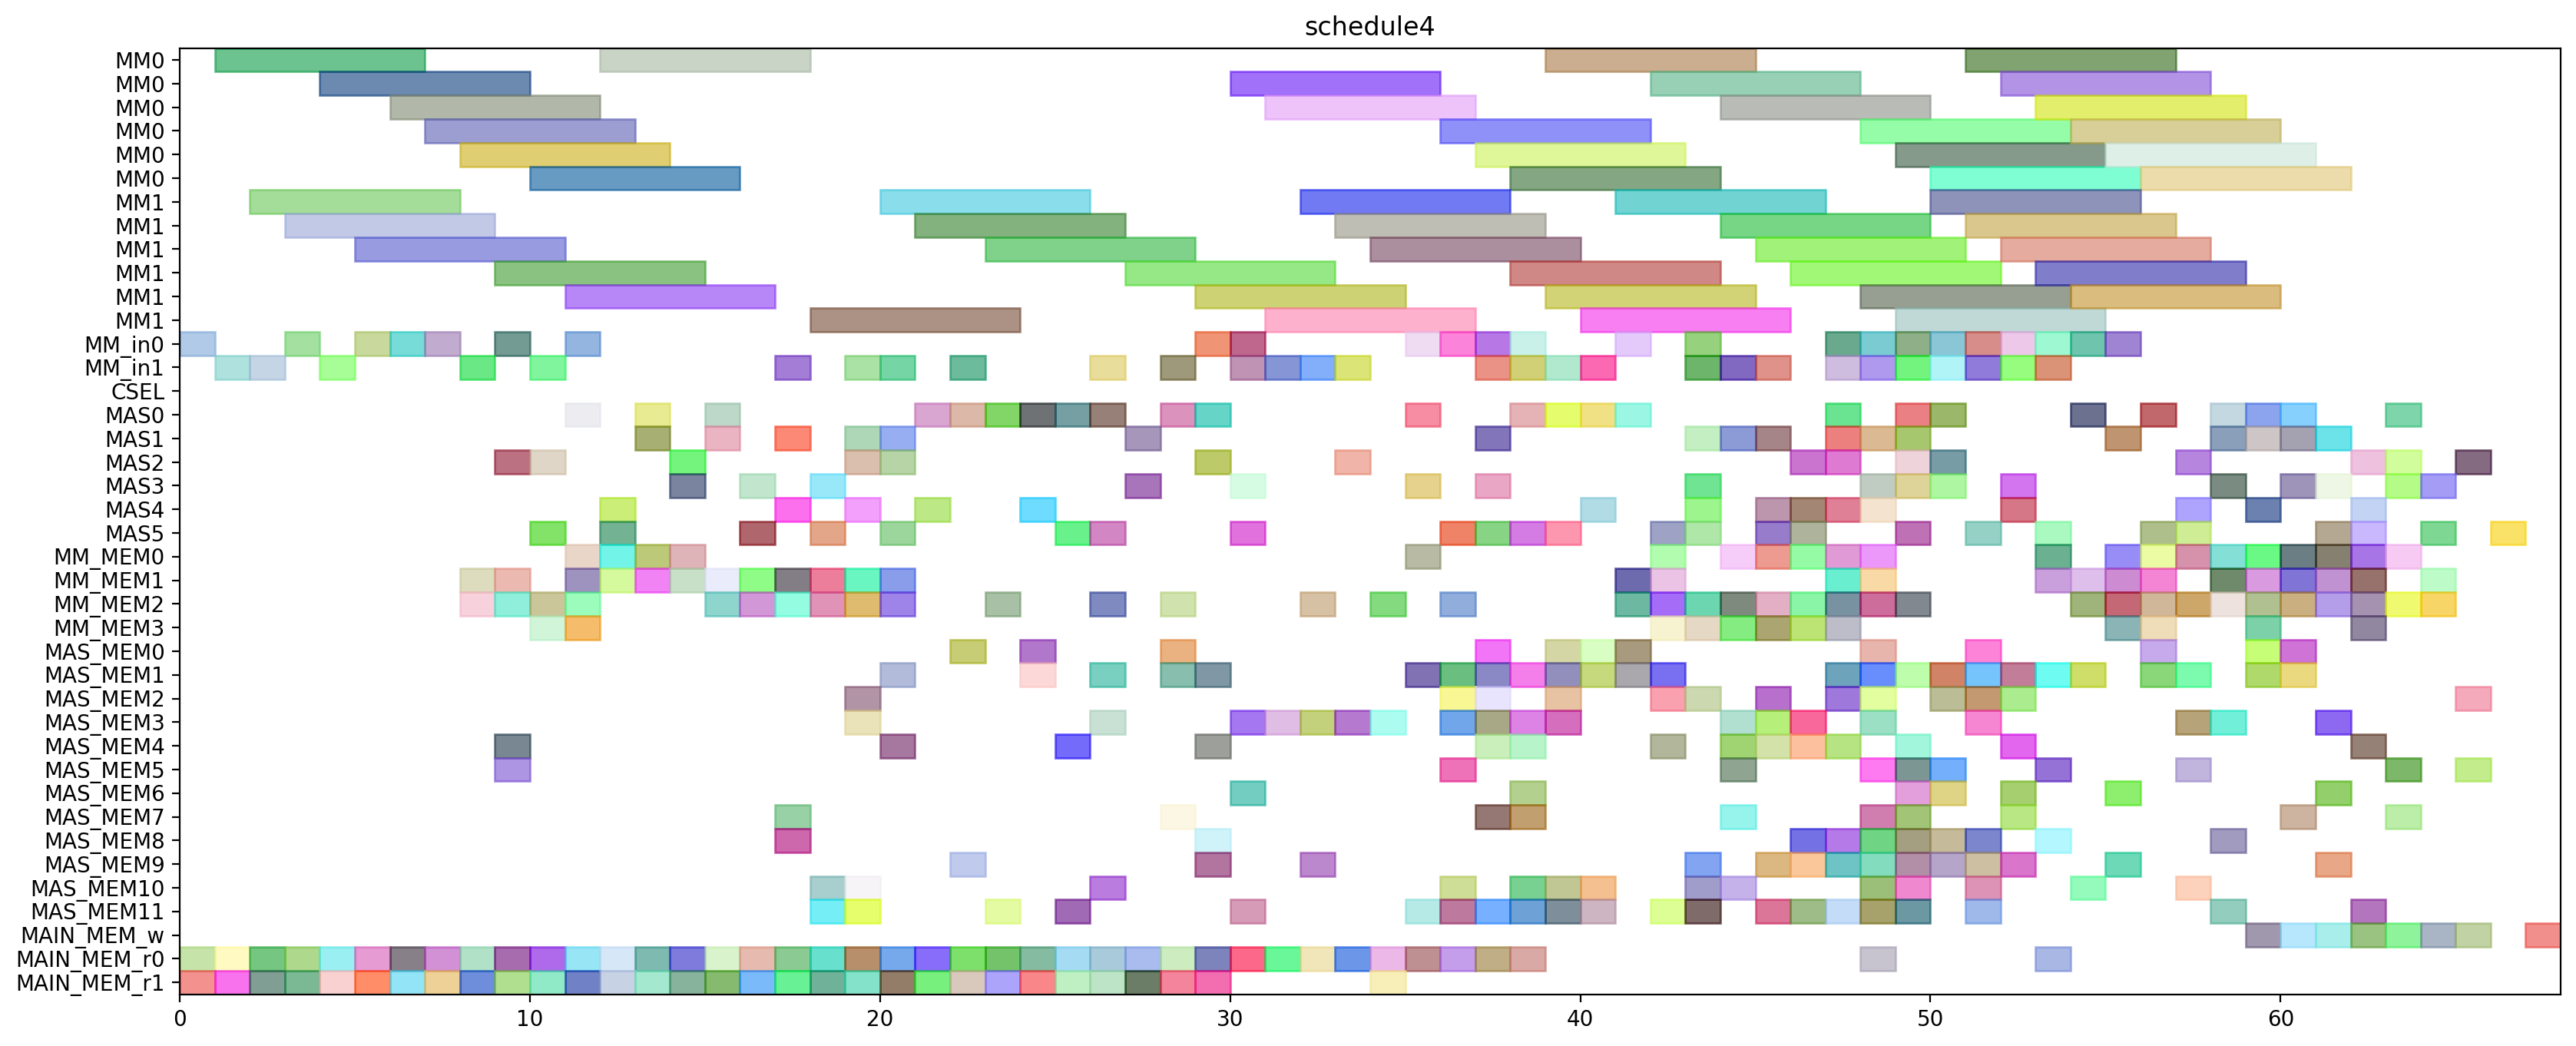

Python code for this plot:
from pyschedule import Scenario, solvers, plotters, alt


def solve():
	horizon = 188
	S = Scenario("schedule4", horizon=horizon)

	# resource
	MM = S.Resources('MM', num=2, size=6)
	MM_in = S.Resources('MM_in', num=2)
	CSEL = S.Resource('CSEL')
	MAS = S.Resources('MAS', num=6, size=1, periods=range(1, horizon))
	MM_MEM = S.Resources('MM_MEM', num=4)
	MAS_MEM = S.Resources('MAS_MEM', num=12)
	MAIN_MEM_w = S.Resource('MAIN_MEM_w', size=1)
	MAIN_MEM_r = S.Resources('MAIN_MEM_r', num=2)

	# result of previous scheduling
	T7_t1_in = S.Task('T7_t1_in', length=1, delay_cost=1)
	S += T7_t1_in >= 0
	T7_t1_in += MM_in[0]

	T7_t1_mem0 = S.Task('T7_t1_mem0', length=1, delay_cost=1)
	S += T7_t1_mem0 >= 0
	T7_t1_mem0 += MAIN_MEM_r[0]

	T7_t1_mem1 = S.Task('T7_t1_mem1', length=1, delay_cost=1)
	S += T7_t1_mem1 >= 0
	T7_t1_mem1 += MAIN_MEM_r[1]

	T2_t0_in = S.Task('T2_t0_in', length=1, delay_cost=1)
	S += T2_t0_in >= 1
	T2_t0_in += MM_in[1]

	T2_t0_mem0 = S.Task('T2_t0_mem0', length=1, delay_cost=1)
	S += T2_t0_mem0 >= 1
	T2_t0_mem0 += MAIN_MEM_r[0]

	T2_t0_mem1 = S.Task('T2_t0_mem1', length=1, delay_cost=1)
	S += T2_t0_mem1 >= 1
	T2_t0_mem1 += MAIN_MEM_r[1]

	T7_t1 = S.Task('T7_t1', length=6, delay_cost=1)
	S += T7_t1 >= 1
	T7_t1 += MM[0]

	T2_t0 = S.Task('T2_t0', length=6, delay_cost=1)
	S += T2_t0 >= 2
	T2_t0 += MM[1]

	T7_t0_in = S.Task('T7_t0_in', length=1, delay_cost=1)
	S += T7_t0_in >= 2
	T7_t0_in += MM_in[1]

	T7_t0_mem0 = S.Task('T7_t0_mem0', length=1, delay_cost=1)
	S += T7_t0_mem0 >= 2
	T7_t0_mem0 += MAIN_MEM_r[0]

	T7_t0_mem1 = S.Task('T7_t0_mem1', length=1, delay_cost=1)
	S += T7_t0_mem1 >= 2
	T7_t0_mem1 += MAIN_MEM_r[1]

	T6_t1_in = S.Task('T6_t1_in', length=1, delay_cost=1)
	S += T6_t1_in >= 3
	T6_t1_in += MM_in[0]

	T6_t1_mem0 = S.Task('T6_t1_mem0', length=1, delay_cost=1)
	S += T6_t1_mem0 >= 3
	T6_t1_mem0 += MAIN_MEM_r[0]

	T6_t1_mem1 = S.Task('T6_t1_mem1', length=1, delay_cost=1)
	S += T6_t1_mem1 >= 3
	T6_t1_mem1 += MAIN_MEM_r[1]

	T7_t0 = S.Task('T7_t0', length=6, delay_cost=1)
	S += T7_t0 >= 3
	T7_t0 += MM[1]

	T5_t3_in = S.Task('T5_t3_in', length=1, delay_cost=1)
	S += T5_t3_in >= 4
	T5_t3_in += MM_in[1]

	T5_t3_mem0 = S.Task('T5_t3_mem0', length=1, delay_cost=1)
	S += T5_t3_mem0 >= 4
	T5_t3_mem0 += MAIN_MEM_r[0]

	T5_t3_mem1 = S.Task('T5_t3_mem1', length=1, delay_cost=1)
	S += T5_t3_mem1 >= 4
	T5_t3_mem1 += MAIN_MEM_r[1]

	T6_t1 = S.Task('T6_t1', length=6, delay_cost=1)
	S += T6_t1 >= 4
	T6_t1 += MM[0]

	T1_t3_in = S.Task('T1_t3_in', length=1, delay_cost=1)
	S += T1_t3_in >= 5
	T1_t3_in += MM_in[0]

	T1_t3_mem0 = S.Task('T1_t3_mem0', length=1, delay_cost=1)
	S += T1_t3_mem0 >= 5
	T1_t3_mem0 += MAIN_MEM_r[0]

	T1_t3_mem1 = S.Task('T1_t3_mem1', length=1, delay_cost=1)
	S += T1_t3_mem1 >= 5
	T1_t3_mem1 += MAIN_MEM_r[1]

	T5_t3 = S.Task('T5_t3', length=6, delay_cost=1)
	S += T5_t3 >= 5
	T5_t3 += MM[1]

	T1_t3 = S.Task('T1_t3', length=6, delay_cost=1)
	S += T1_t3 >= 6
	T1_t3 += MM[0]

	T4_t1_in = S.Task('T4_t1_in', length=1, delay_cost=1)
	S += T4_t1_in >= 6
	T4_t1_in += MM_in[0]

	T4_t1_mem0 = S.Task('T4_t1_mem0', length=1, delay_cost=1)
	S += T4_t1_mem0 >= 6
	T4_t1_mem0 += MAIN_MEM_r[0]

	T4_t1_mem1 = S.Task('T4_t1_mem1', length=1, delay_cost=1)
	S += T4_t1_mem1 >= 6
	T4_t1_mem1 += MAIN_MEM_r[1]

	T4_t1 = S.Task('T4_t1', length=6, delay_cost=1)
	S += T4_t1 >= 7
	T4_t1 += MM[0]

	T6_t0_in = S.Task('T6_t0_in', length=1, delay_cost=1)
	S += T6_t0_in >= 7
	T6_t0_in += MM_in[0]

	T6_t0_mem0 = S.Task('T6_t0_mem0', length=1, delay_cost=1)
	S += T6_t0_mem0 >= 7
	T6_t0_mem0 += MAIN_MEM_r[0]

	T6_t0_mem1 = S.Task('T6_t0_mem1', length=1, delay_cost=1)
	S += T6_t0_mem1 >= 7
	T6_t0_mem1 += MAIN_MEM_r[1]

	T4_t0_in = S.Task('T4_t0_in', length=1, delay_cost=1)
	S += T4_t0_in >= 8
	T4_t0_in += MM_in[1]

	T4_t0_mem0 = S.Task('T4_t0_mem0', length=1, delay_cost=1)
	S += T4_t0_mem0 >= 8
	T4_t0_mem0 += MAIN_MEM_r[0]

	T4_t0_mem1 = S.Task('T4_t0_mem1', length=1, delay_cost=1)
	S += T4_t0_mem1 >= 8
	T4_t0_mem1 += MAIN_MEM_r[1]

	T6_t0 = S.Task('T6_t0', length=6, delay_cost=1)
	S += T6_t0 >= 8
	T6_t0 += MM[0]

	T70_mem0 = S.Task('T70_mem0', length=1, delay_cost=1)
	S += T70_mem0 >= 8
	T70_mem0 += MM_MEM[2]

	T70_mem1 = S.Task('T70_mem1', length=1, delay_cost=1)
	S += T70_mem1 >= 8
	T70_mem1 += MM_MEM[1]

	T150_mem0 = S.Task('T150_mem0', length=1, delay_cost=1)
	S += T150_mem0 >= 9
	T150_mem0 += MAS_MEM[4]

	T150_mem1 = S.Task('T150_mem1', length=1, delay_cost=1)
	S += T150_mem1 >= 9
	T150_mem1 += MAS_MEM[5]

	T3_t1_in = S.Task('T3_t1_in', length=1, delay_cost=1)
	S += T3_t1_in >= 9
	T3_t1_in += MM_in[0]

	T3_t1_mem0 = S.Task('T3_t1_mem0', length=1, delay_cost=1)
	S += T3_t1_mem0 >= 9
	T3_t1_mem0 += MAIN_MEM_r[0]

	T3_t1_mem1 = S.Task('T3_t1_mem1', length=1, delay_cost=1)
	S += T3_t1_mem1 >= 9
	T3_t1_mem1 += MAIN_MEM_r[1]

	T4_t0 = S.Task('T4_t0', length=6, delay_cost=1)
	S += T4_t0 >= 9
	T4_t0 += MM[1]

	T70 = S.Task('T70', length=1, delay_cost=1)
	S += T70 >= 9
	T70 += MAS[2]

	T7_t5_mem0 = S.Task('T7_t5_mem0', length=1, delay_cost=1)
	S += T7_t5_mem0 >= 9
	T7_t5_mem0 += MM_MEM[2]

	T7_t5_mem1 = S.Task('T7_t5_mem1', length=1, delay_cost=1)
	S += T7_t5_mem1 >= 9
	T7_t5_mem1 += MM_MEM[1]

	T150 = S.Task('T150', length=1, delay_cost=1)
	S += T150 >= 10
	T150 += MAS[2]

	T3_t0_in = S.Task('T3_t0_in', length=1, delay_cost=1)
	S += T3_t0_in >= 10
	T3_t0_in += MM_in[1]

	T3_t0_mem0 = S.Task('T3_t0_mem0', length=1, delay_cost=1)
	S += T3_t0_mem0 >= 10
	T3_t0_mem0 += MAIN_MEM_r[0]

	T3_t0_mem1 = S.Task('T3_t0_mem1', length=1, delay_cost=1)
	S += T3_t0_mem1 >= 10
	T3_t0_mem1 += MAIN_MEM_r[1]

	T3_t1 = S.Task('T3_t1', length=6, delay_cost=1)
	S += T3_t1 >= 10
	T3_t1 += MM[0]

	T5_t5_mem0 = S.Task('T5_t5_mem0', length=1, delay_cost=1)
	S += T5_t5_mem0 >= 10
	T5_t5_mem0 += MM_MEM[2]

	T5_t5_mem1 = S.Task('T5_t5_mem1', length=1, delay_cost=1)
	S += T5_t5_mem1 >= 10
	T5_t5_mem1 += MM_MEM[3]

	T7_t5 = S.Task('T7_t5', length=1, delay_cost=1)
	S += T7_t5 >= 10
	T7_t5 += MAS[5]

	T1_t5_mem0 = S.Task('T1_t5_mem0', length=1, delay_cost=1)
	S += T1_t5_mem0 >= 11
	T1_t5_mem0 += MM_MEM[0]

	T1_t5_mem1 = S.Task('T1_t5_mem1', length=1, delay_cost=1)
	S += T1_t5_mem1 >= 11
	T1_t5_mem1 += MM_MEM[1]

	T2_t1_in = S.Task('T2_t1_in', length=1, delay_cost=1)
	S += T2_t1_in >= 11
	T2_t1_in += MM_in[0]

	T2_t1_mem0 = S.Task('T2_t1_mem0', length=1, delay_cost=1)
	S += T2_t1_mem0 >= 11
	T2_t1_mem0 += MAIN_MEM_r[0]

	T2_t1_mem1 = S.Task('T2_t1_mem1', length=1, delay_cost=1)
	S += T2_t1_mem1 >= 11
	T2_t1_mem1 += MAIN_MEM_r[1]

	T3_t0 = S.Task('T3_t0', length=6, delay_cost=1)
	S += T3_t0 >= 11
	T3_t0 += MM[1]

	T51_mem0 = S.Task('T51_mem0', length=1, delay_cost=1)
	S += T51_mem0 >= 11
	T51_mem0 += MM_MEM[2]

	T51_mem1 = S.Task('T51_mem1', length=1, delay_cost=1)
	S += T51_mem1 >= 11
	T51_mem1 += MM_MEM[3]

	T5_t5 = S.Task('T5_t5', length=1, delay_cost=1)
	S += T5_t5 >= 11
	T5_t5 += MAS[0]

	T11_mem0 = S.Task('T11_mem0', length=1, delay_cost=1)
	S += T11_mem0 >= 12
	T11_mem0 += MM_MEM[0]

	T11_mem1 = S.Task('T11_mem1', length=1, delay_cost=1)
	S += T11_mem1 >= 12
	T11_mem1 += MM_MEM[1]

	T11_t2_mem0 = S.Task('T11_t2_mem0', length=1, delay_cost=1)
	S += T11_t2_mem0 >= 12
	T11_t2_mem0 += MAIN_MEM_r[0]

	T11_t2_mem1 = S.Task('T11_t2_mem1', length=1, delay_cost=1)
	S += T11_t2_mem1 >= 12
	T11_t2_mem1 += MAIN_MEM_r[1]

	T1_t5 = S.Task('T1_t5', length=1, delay_cost=1)
	S += T1_t5 >= 12
	T1_t5 += MAS[5]

	T2_t1 = S.Task('T2_t1', length=6, delay_cost=1)
	S += T2_t1 >= 12
	T2_t1 += MM[0]

	T51 = S.Task('T51', length=1, delay_cost=1)
	S += T51 >= 12
	T51 += MAS[4]

	T11 = S.Task('T11', length=1, delay_cost=1)
	S += T11 >= 13
	T11 += MAS[1]

	T11_t2 = S.Task('T11_t2', length=1, delay_cost=1)
	S += T11_t2 >= 13
	T11_t2 += MAS[0]

	T60_mem0 = S.Task('T60_mem0', length=1, delay_cost=1)
	S += T60_mem0 >= 13
	T60_mem0 += MM_MEM[0]

	T60_mem1 = S.Task('T60_mem1', length=1, delay_cost=1)
	S += T60_mem1 >= 13
	T60_mem1 += MM_MEM[1]

	T7_t3_mem0 = S.Task('T7_t3_mem0', length=1, delay_cost=1)
	S += T7_t3_mem0 >= 13
	T7_t3_mem0 += MAIN_MEM_r[0]

	T7_t3_mem1 = S.Task('T7_t3_mem1', length=1, delay_cost=1)
	S += T7_t3_mem1 >= 13
	T7_t3_mem1 += MAIN_MEM_r[1]

	T60 = S.Task('T60', length=1, delay_cost=1)
	S += T60 >= 14
	T60 += MAS[2]

	T6_t3_mem0 = S.Task('T6_t3_mem0', length=1, delay_cost=1)
	S += T6_t3_mem0 >= 14
	T6_t3_mem0 += MAIN_MEM_r[0]

	T6_t3_mem1 = S.Task('T6_t3_mem1', length=1, delay_cost=1)
	S += T6_t3_mem1 >= 14
	T6_t3_mem1 += MAIN_MEM_r[1]

	T6_t5_mem0 = S.Task('T6_t5_mem0', length=1, delay_cost=1)
	S += T6_t5_mem0 >= 14
	T6_t5_mem0 += MM_MEM[0]

	T6_t5_mem1 = S.Task('T6_t5_mem1', length=1, delay_cost=1)
	S += T6_t5_mem1 >= 14
	T6_t5_mem1 += MM_MEM[1]

	T7_t3 = S.Task('T7_t3', length=1, delay_cost=1)
	S += T7_t3 >= 14
	T7_t3 += MAS[3]

	T2_t2_mem0 = S.Task('T2_t2_mem0', length=1, delay_cost=1)
	S += T2_t2_mem0 >= 15
	T2_t2_mem0 += MAIN_MEM_r[0]

	T2_t2_mem1 = S.Task('T2_t2_mem1', length=1, delay_cost=1)
	S += T2_t2_mem1 >= 15
	T2_t2_mem1 += MAIN_MEM_r[1]

	T40_mem0 = S.Task('T40_mem0', length=1, delay_cost=1)
	S += T40_mem0 >= 15
	T40_mem0 += MM_MEM[2]

	T40_mem1 = S.Task('T40_mem1', length=1, delay_cost=1)
	S += T40_mem1 >= 15
	T40_mem1 += MM_MEM[1]

	T6_t3 = S.Task('T6_t3', length=1, delay_cost=1)
	S += T6_t3 >= 15
	T6_t3 += MAS[0]

	T6_t5 = S.Task('T6_t5', length=1, delay_cost=1)
	S += T6_t5 >= 15
	T6_t5 += MAS[1]

	T2_t2 = S.Task('T2_t2', length=1, delay_cost=1)
	S += T2_t2 >= 16
	T2_t2 += MAS[3]

	T3_t5_mem0 = S.Task('T3_t5_mem0', length=1, delay_cost=1)
	S += T3_t5_mem0 >= 16
	T3_t5_mem0 += MM_MEM[2]

	T3_t5_mem1 = S.Task('T3_t5_mem1', length=1, delay_cost=1)
	S += T3_t5_mem1 >= 16
	T3_t5_mem1 += MM_MEM[1]

	T40 = S.Task('T40', length=1, delay_cost=1)
	S += T40 >= 16
	T40 += MAS[5]

	T7_t2_mem0 = S.Task('T7_t2_mem0', length=1, delay_cost=1)
	S += T7_t2_mem0 >= 16
	T7_t2_mem0 += MAIN_MEM_r[0]

	T7_t2_mem1 = S.Task('T7_t2_mem1', length=1, delay_cost=1)
	S += T7_t2_mem1 >= 16
	T7_t2_mem1 += MAIN_MEM_r[1]

	T10_t2_mem0 = S.Task('T10_t2_mem0', length=1, delay_cost=1)
	S += T10_t2_mem0 >= 17
	T10_t2_mem0 += MAIN_MEM_r[0]

	T10_t2_mem1 = S.Task('T10_t2_mem1', length=1, delay_cost=1)
	S += T10_t2_mem1 >= 17
	T10_t2_mem1 += MAIN_MEM_r[1]

	T20_mem0 = S.Task('T20_mem0', length=1, delay_cost=1)
	S += T20_mem0 >= 17
	T20_mem0 += MM_MEM[2]

	T20_mem1 = S.Task('T20_mem1', length=1, delay_cost=1)
	S += T20_mem1 >= 17
	T20_mem1 += MM_MEM[1]

	T3_t5 = S.Task('T3_t5', length=1, delay_cost=1)
	S += T3_t5 >= 17
	T3_t5 += MAS[1]

	T7_t2 = S.Task('T7_t2', length=1, delay_cost=1)
	S += T7_t2 >= 17
	T7_t2 += MAS[4]

	T7_t4_in = S.Task('T7_t4_in', length=1, delay_cost=1)
	S += T7_t4_in >= 17
	T7_t4_in += MM_in[1]

	T7_t4_mem0 = S.Task('T7_t4_mem0', length=1, delay_cost=1)
	S += T7_t4_mem0 >= 17
	T7_t4_mem0 += MAS_MEM[8]

	T7_t4_mem1 = S.Task('T7_t4_mem1', length=1, delay_cost=1)
	S += T7_t4_mem1 >= 17
	T7_t4_mem1 += MAS_MEM[7]

	T10_t2 = S.Task('T10_t2', length=1, delay_cost=1)
	S += T10_t2 >= 18
	T10_t2 += MAS[3]

	T130_mem0 = S.Task('T130_mem0', length=1, delay_cost=1)
	S += T130_mem0 >= 18
	T130_mem0 += MAS_MEM[10]

	T130_mem1 = S.Task('T130_mem1', length=1, delay_cost=1)
	S += T130_mem1 >= 18
	T130_mem1 += MAS_MEM[11]

	T20 = S.Task('T20', length=1, delay_cost=1)
	S += T20 >= 18
	T20 += MAS[5]

	T2_t5_mem0 = S.Task('T2_t5_mem0', length=1, delay_cost=1)
	S += T2_t5_mem0 >= 18
	T2_t5_mem0 += MM_MEM[2]

	T2_t5_mem1 = S.Task('T2_t5_mem1', length=1, delay_cost=1)
	S += T2_t5_mem1 >= 18
	T2_t5_mem1 += MM_MEM[1]

	T5_t1_mem0 = S.Task('T5_t1_mem0', length=1, delay_cost=1)
	S += T5_t1_mem0 >= 18
	T5_t1_mem0 += MAIN_MEM_r[0]

	T5_t1_mem1 = S.Task('T5_t1_mem1', length=1, delay_cost=1)
	S += T5_t1_mem1 >= 18
	T5_t1_mem1 += MAIN_MEM_r[1]

	T7_t4 = S.Task('T7_t4', length=6, delay_cost=1)
	S += T7_t4 >= 18
	T7_t4 += MM[1]

	T120_mem0 = S.Task('T120_mem0', length=1, delay_cost=1)
	S += T120_mem0 >= 19
	T120_mem0 += MAS_MEM[10]

	T120_mem1 = S.Task('T120_mem1', length=1, delay_cost=1)
	S += T120_mem1 >= 19
	T120_mem1 += MAS_MEM[11]

	T130 = S.Task('T130', length=1, delay_cost=1)
	S += T130 >= 19
	T130 += MAS[1]

	T14_t0_in = S.Task('T14_t0_in', length=1, delay_cost=1)
	S += T14_t0_in >= 19
	T14_t0_in += MM_in[1]

	T14_t0_mem0 = S.Task('T14_t0_mem0', length=1, delay_cost=1)
	S += T14_t0_mem0 >= 19
	T14_t0_mem0 += MAS_MEM[2]

	T14_t0_mem1 = S.Task('T14_t0_mem1', length=1, delay_cost=1)
	S += T14_t0_mem1 >= 19
	T14_t0_mem1 += MAS_MEM[3]

	T2_t5 = S.Task('T2_t5', length=1, delay_cost=1)
	S += T2_t5 >= 19
	T2_t5 += MAS[2]

	T30_mem0 = S.Task('T30_mem0', length=1, delay_cost=1)
	S += T30_mem0 >= 19
	T30_mem0 += MM_MEM[2]

	T30_mem1 = S.Task('T30_mem1', length=1, delay_cost=1)
	S += T30_mem1 >= 19
	T30_mem1 += MM_MEM[1]

	T5_t1 = S.Task('T5_t1', length=1, delay_cost=1)
	S += T5_t1 >= 19
	T5_t1 += MAS[4]

	T6_t2_mem0 = S.Task('T6_t2_mem0', length=1, delay_cost=1)
	S += T6_t2_mem0 >= 19
	T6_t2_mem0 += MAIN_MEM_r[0]

	T6_t2_mem1 = S.Task('T6_t2_mem1', length=1, delay_cost=1)
	S += T6_t2_mem1 >= 19
	T6_t2_mem1 += MAIN_MEM_r[1]

	T120 = S.Task('T120', length=1, delay_cost=1)
	S += T120 >= 20
	T120 += MAS[5]

	T14_t0 = S.Task('T14_t0', length=6, delay_cost=1)
	S += T14_t0 >= 20
	T14_t0 += MM[1]

	T30 = S.Task('T30', length=1, delay_cost=1)
	S += T30 >= 20
	T30 += MAS[1]

	T4_t5_mem0 = S.Task('T4_t5_mem0', length=1, delay_cost=1)
	S += T4_t5_mem0 >= 20
	T4_t5_mem0 += MM_MEM[2]

	T4_t5_mem1 = S.Task('T4_t5_mem1', length=1, delay_cost=1)
	S += T4_t5_mem1 >= 20
	T4_t5_mem1 += MM_MEM[1]

	T6_t2 = S.Task('T6_t2', length=1, delay_cost=1)
	S += T6_t2 >= 20
	T6_t2 += MAS[2]

	T6_t4_in = S.Task('T6_t4_in', length=1, delay_cost=1)
	S += T6_t4_in >= 20
	T6_t4_in += MM_in[1]

	T6_t4_mem0 = S.Task('T6_t4_mem0', length=1, delay_cost=1)
	S += T6_t4_mem0 >= 20
	T6_t4_mem0 += MAS_MEM[4]

	T6_t4_mem1 = S.Task('T6_t4_mem1', length=1, delay_cost=1)
	S += T6_t4_mem1 >= 20
	T6_t4_mem1 += MAS_MEM[1]

	T9_t2_mem0 = S.Task('T9_t2_mem0', length=1, delay_cost=1)
	S += T9_t2_mem0 >= 20
	T9_t2_mem0 += MAIN_MEM_r[0]

	T9_t2_mem1 = S.Task('T9_t2_mem1', length=1, delay_cost=1)
	S += T9_t2_mem1 >= 20
	T9_t2_mem1 += MAIN_MEM_r[1]

	T4_t5 = S.Task('T4_t5', length=1, delay_cost=1)
	S += T4_t5 >= 21
	T4_t5 += MAS[4]

	T5_t0_mem0 = S.Task('T5_t0_mem0', length=1, delay_cost=1)
	S += T5_t0_mem0 >= 21
	T5_t0_mem0 += MAIN_MEM_r[0]

	T5_t0_mem1 = S.Task('T5_t0_mem1', length=1, delay_cost=1)
	S += T5_t0_mem1 >= 21
	T5_t0_mem1 += MAIN_MEM_r[1]

	T6_t4 = S.Task('T6_t4', length=6, delay_cost=1)
	S += T6_t4 >= 21
	T6_t4 += MM[1]

	T9_t2 = S.Task('T9_t2', length=1, delay_cost=1)
	S += T9_t2 >= 21
	T9_t2 += MAS[0]

	T5_t0 = S.Task('T5_t0', length=1, delay_cost=1)
	S += T5_t0 >= 22
	T5_t0 += MAS[0]

	T5_t2_in = S.Task('T5_t2_in', length=1, delay_cost=1)
	S += T5_t2_in >= 22
	T5_t2_in += MM_in[1]

	T5_t2_mem0 = S.Task('T5_t2_mem0', length=1, delay_cost=1)
	S += T5_t2_mem0 >= 22
	T5_t2_mem0 += MAS_MEM[0]

	T5_t2_mem1 = S.Task('T5_t2_mem1', length=1, delay_cost=1)
	S += T5_t2_mem1 >= 22
	T5_t2_mem1 += MAS_MEM[9]

	T8_t2_mem0 = S.Task('T8_t2_mem0', length=1, delay_cost=1)
	S += T8_t2_mem0 >= 22
	T8_t2_mem0 += MAIN_MEM_r[0]

	T8_t2_mem1 = S.Task('T8_t2_mem1', length=1, delay_cost=1)
	S += T8_t2_mem1 >= 22
	T8_t2_mem1 += MAIN_MEM_r[1]

	T1_t0_mem0 = S.Task('T1_t0_mem0', length=1, delay_cost=1)
	S += T1_t0_mem0 >= 23
	T1_t0_mem0 += MAIN_MEM_r[0]

	T1_t0_mem1 = S.Task('T1_t0_mem1', length=1, delay_cost=1)
	S += T1_t0_mem1 >= 23
	T1_t0_mem1 += MAIN_MEM_r[1]

	T5_t2 = S.Task('T5_t2', length=6, delay_cost=1)
	S += T5_t2 >= 23
	T5_t2 += MM[1]

	T71_mem0 = S.Task('T71_mem0', length=1, delay_cost=1)
	S += T71_mem0 >= 23
	T71_mem0 += MM_MEM[2]

	T71_mem1 = S.Task('T71_mem1', length=1, delay_cost=1)
	S += T71_mem1 >= 23
	T71_mem1 += MAS_MEM[11]

	T8_t2 = S.Task('T8_t2', length=1, delay_cost=1)
	S += T8_t2 >= 23
	T8_t2 += MAS[0]

	T151_mem0 = S.Task('T151_mem0', length=1, delay_cost=1)
	S += T151_mem0 >= 24
	T151_mem0 += MAS_MEM[0]

	T151_mem1 = S.Task('T151_mem1', length=1, delay_cost=1)
	S += T151_mem1 >= 24
	T151_mem1 += MAS_MEM[1]

	T1_t0 = S.Task('T1_t0', length=1, delay_cost=1)
	S += T1_t0 >= 24
	T1_t0 += MAS[4]

	T4_t3_mem0 = S.Task('T4_t3_mem0', length=1, delay_cost=1)
	S += T4_t3_mem0 >= 24
	T4_t3_mem0 += MAIN_MEM_r[0]

	T4_t3_mem1 = S.Task('T4_t3_mem1', length=1, delay_cost=1)
	S += T4_t3_mem1 >= 24
	T4_t3_mem1 += MAIN_MEM_r[1]

	T71 = S.Task('T71', length=1, delay_cost=1)
	S += T71 >= 24
	T71 += MAS[0]

	T151 = S.Task('T151', length=1, delay_cost=1)
	S += T151 >= 25
	T151 += MAS[5]

	T17_t3_mem0 = S.Task('T17_t3_mem0', length=1, delay_cost=1)
	S += T17_t3_mem0 >= 25
	T17_t3_mem0 += MAS_MEM[4]

	T17_t3_mem1 = S.Task('T17_t3_mem1', length=1, delay_cost=1)
	S += T17_t3_mem1 >= 25
	T17_t3_mem1 += MAS_MEM[11]

	T4_t2_mem0 = S.Task('T4_t2_mem0', length=1, delay_cost=1)
	S += T4_t2_mem0 >= 25
	T4_t2_mem0 += MAIN_MEM_r[0]

	T4_t2_mem1 = S.Task('T4_t2_mem1', length=1, delay_cost=1)
	S += T4_t2_mem1 >= 25
	T4_t2_mem1 += MAIN_MEM_r[1]

	T4_t3 = S.Task('T4_t3', length=1, delay_cost=1)
	S += T4_t3 >= 25
	T4_t3 += MAS[0]

	T17_t3 = S.Task('T17_t3', length=1, delay_cost=1)
	S += T17_t3 >= 26
	T17_t3 += MAS[0]

	T3_t3_mem0 = S.Task('T3_t3_mem0', length=1, delay_cost=1)
	S += T3_t3_mem0 >= 26
	T3_t3_mem0 += MAIN_MEM_r[0]

	T3_t3_mem1 = S.Task('T3_t3_mem1', length=1, delay_cost=1)
	S += T3_t3_mem1 >= 26
	T3_t3_mem1 += MAIN_MEM_r[1]

	T4_t2 = S.Task('T4_t2', length=1, delay_cost=1)
	S += T4_t2 >= 26
	T4_t2 += MAS[5]

	T4_t4_in = S.Task('T4_t4_in', length=1, delay_cost=1)
	S += T4_t4_in >= 26
	T4_t4_in += MM_in[1]

	T4_t4_mem0 = S.Task('T4_t4_mem0', length=1, delay_cost=1)
	S += T4_t4_mem0 >= 26
	T4_t4_mem0 += MAS_MEM[10]

	T4_t4_mem1 = S.Task('T4_t4_mem1', length=1, delay_cost=1)
	S += T4_t4_mem1 >= 26
	T4_t4_mem1 += MAS_MEM[1]

	T61_mem0 = S.Task('T61_mem0', length=1, delay_cost=1)
	S += T61_mem0 >= 26
	T61_mem0 += MM_MEM[2]

	T61_mem1 = S.Task('T61_mem1', length=1, delay_cost=1)
	S += T61_mem1 >= 26
	T61_mem1 += MAS_MEM[3]

	T3_t2_mem0 = S.Task('T3_t2_mem0', length=1, delay_cost=1)
	S += T3_t2_mem0 >= 27
	T3_t2_mem0 += MAIN_MEM_r[0]

	T3_t2_mem1 = S.Task('T3_t2_mem1', length=1, delay_cost=1)
	S += T3_t2_mem1 >= 27
	T3_t2_mem1 += MAIN_MEM_r[1]

	T3_t3 = S.Task('T3_t3', length=1, delay_cost=1)
	S += T3_t3 >= 27
	T3_t3 += MAS[3]

	T4_t4 = S.Task('T4_t4', length=6, delay_cost=1)
	S += T4_t4 >= 27
	T4_t4 += MM[1]

	T61 = S.Task('T61', length=1, delay_cost=1)
	S += T61 >= 27
	T61 += MAS[1]

	T1_t1_mem0 = S.Task('T1_t1_mem0', length=1, delay_cost=1)
	S += T1_t1_mem0 >= 28
	T1_t1_mem0 += MAIN_MEM_r[0]

	T1_t1_mem1 = S.Task('T1_t1_mem1', length=1, delay_cost=1)
	S += T1_t1_mem1 >= 28
	T1_t1_mem1 += MAIN_MEM_r[1]

	T3_t2 = S.Task('T3_t2', length=1, delay_cost=1)
	S += T3_t2 >= 28
	T3_t2 += MAS[0]

	T3_t4_in = S.Task('T3_t4_in', length=1, delay_cost=1)
	S += T3_t4_in >= 28
	T3_t4_in += MM_in[1]

	T3_t4_mem0 = S.Task('T3_t4_mem0', length=1, delay_cost=1)
	S += T3_t4_mem0 >= 28
	T3_t4_mem0 += MAS_MEM[0]

	T3_t4_mem1 = S.Task('T3_t4_mem1', length=1, delay_cost=1)
	S += T3_t4_mem1 >= 28
	T3_t4_mem1 += MAS_MEM[7]

	T50_mem0 = S.Task('T50_mem0', length=1, delay_cost=1)
	S += T50_mem0 >= 28
	T50_mem0 += MM_MEM[2]

	T50_mem1 = S.Task('T50_mem1', length=1, delay_cost=1)
	S += T50_mem1 >= 28
	T50_mem1 += MAS_MEM[1]

	T1_t1 = S.Task('T1_t1', length=1, delay_cost=1)
	S += T1_t1 >= 29
	T1_t1 += MAS[0]

	T1_t2_in = S.Task('T1_t2_in', length=1, delay_cost=1)
	S += T1_t2_in >= 29
	T1_t2_in += MM_in[0]

	T1_t2_mem0 = S.Task('T1_t2_mem0', length=1, delay_cost=1)
	S += T1_t2_mem0 >= 29
	T1_t2_mem0 += MAS_MEM[8]

	T1_t2_mem1 = S.Task('T1_t2_mem1', length=1, delay_cost=1)
	S += T1_t2_mem1 >= 29
	T1_t2_mem1 += MAS_MEM[1]

	T20_t2_mem0 = S.Task('T20_t2_mem0', length=1, delay_cost=1)
	S += T20_t2_mem0 >= 29
	T20_t2_mem0 += MAS_MEM[4]

	T20_t2_mem1 = S.Task('T20_t2_mem1', length=1, delay_cost=1)
	S += T20_t2_mem1 >= 29
	T20_t2_mem1 += MAS_MEM[9]

	T2_t3_mem0 = S.Task('T2_t3_mem0', length=1, delay_cost=1)
	S += T2_t3_mem0 >= 29
	T2_t3_mem0 += MAIN_MEM_r[0]

	T2_t3_mem1 = S.Task('T2_t3_mem1', length=1, delay_cost=1)
	S += T2_t3_mem1 >= 29
	T2_t3_mem1 += MAIN_MEM_r[1]

	T3_t4 = S.Task('T3_t4', length=6, delay_cost=1)
	S += T3_t4 >= 29
	T3_t4 += MM[1]

	T50 = S.Task('T50', length=1, delay_cost=1)
	S += T50 >= 29
	T50 += MAS[2]

	T11_t0_in = S.Task('T11_t0_in', length=1, delay_cost=1)
	S += T11_t0_in >= 30
	T11_t0_in += MM_in[0]

	T11_t0_mem0 = S.Task('T11_t0_mem0', length=1, delay_cost=1)
	S += T11_t0_mem0 >= 30
	T11_t0_mem0 += MAIN_MEM_r[0]

	T11_t0_mem1 = S.Task('T11_t0_mem1', length=1, delay_cost=1)
	S += T11_t0_mem1 >= 30
	T11_t0_mem1 += MAS_MEM[3]

	T1_t2 = S.Task('T1_t2', length=6, delay_cost=1)
	S += T1_t2 >= 30
	T1_t2 += MM[0]

	T20_t2 = S.Task('T20_t2', length=1, delay_cost=1)
	S += T20_t2 >= 30
	T20_t2 += MAS[3]

	T2_t3 = S.Task('T2_t3', length=1, delay_cost=1)
	S += T2_t3 >= 30
	T2_t3 += MAS[5]

	T2_t4_in = S.Task('T2_t4_in', length=1, delay_cost=1)
	S += T2_t4_in >= 30
	T2_t4_in += MM_in[1]

	T2_t4_mem0 = S.Task('T2_t4_mem0', length=1, delay_cost=1)
	S += T2_t4_mem0 >= 30
	T2_t4_mem0 += MAS_MEM[6]

	T2_t4_mem1 = S.Task('T2_t4_mem1', length=1, delay_cost=1)
	S += T2_t4_mem1 >= 30
	T2_t4_mem1 += MAS_MEM[11]

	T10_t0_in = S.Task('T10_t0_in', length=1, delay_cost=1)
	S += T10_t0_in >= 31
	T10_t0_in += MM_in[1]

	T10_t0_mem0 = S.Task('T10_t0_mem0', length=1, delay_cost=1)
	S += T10_t0_mem0 >= 31
	T10_t0_mem0 += MAIN_MEM_r[0]

	T10_t0_mem1 = S.Task('T10_t0_mem1', length=1, delay_cost=1)
	S += T10_t0_mem1 >= 31
	T10_t0_mem1 += MAS_MEM[3]

	T11_t0 = S.Task('T11_t0', length=6, delay_cost=1)
	S += T11_t0 >= 31
	T11_t0 += MM[0]

	T2_t4 = S.Task('T2_t4', length=6, delay_cost=1)
	S += T2_t4 >= 31
	T2_t4 += MM[1]

	T10_t0 = S.Task('T10_t0', length=6, delay_cost=1)
	S += T10_t0 >= 32
	T10_t0 += MM[1]

	T41_mem0 = S.Task('T41_mem0', length=1, delay_cost=1)
	S += T41_mem0 >= 32
	T41_mem0 += MM_MEM[2]

	T41_mem1 = S.Task('T41_mem1', length=1, delay_cost=1)
	S += T41_mem1 >= 32
	T41_mem1 += MAS_MEM[9]

	T9_t1_in = S.Task('T9_t1_in', length=1, delay_cost=1)
	S += T9_t1_in >= 32
	T9_t1_in += MM_in[1]

	T9_t1_mem0 = S.Task('T9_t1_mem0', length=1, delay_cost=1)
	S += T9_t1_mem0 >= 32
	T9_t1_mem0 += MAIN_MEM_r[0]

	T9_t1_mem1 = S.Task('T9_t1_mem1', length=1, delay_cost=1)
	S += T9_t1_mem1 >= 32
	T9_t1_mem1 += MAS_MEM[3]

	T41 = S.Task('T41', length=1, delay_cost=1)
	S += T41 >= 33
	T41 += MAS[2]

	T8_t1_in = S.Task('T8_t1_in', length=1, delay_cost=1)
	S += T8_t1_in >= 33
	T8_t1_in += MM_in[1]

	T8_t1_mem0 = S.Task('T8_t1_mem0', length=1, delay_cost=1)
	S += T8_t1_mem0 >= 33
	T8_t1_mem0 += MAIN_MEM_r[0]

	T8_t1_mem1 = S.Task('T8_t1_mem1', length=1, delay_cost=1)
	S += T8_t1_mem1 >= 33
	T8_t1_mem1 += MAS_MEM[3]

	T9_t1 = S.Task('T9_t1', length=6, delay_cost=1)
	S += T9_t1 >= 33
	T9_t1 += MM[1]

	T31_mem0 = S.Task('T31_mem0', length=1, delay_cost=1)
	S += T31_mem0 >= 34
	T31_mem0 += MM_MEM[2]

	T31_mem1 = S.Task('T31_mem1', length=1, delay_cost=1)
	S += T31_mem1 >= 34
	T31_mem1 += MAS_MEM[3]

	T8_t1 = S.Task('T8_t1', length=6, delay_cost=1)
	S += T8_t1 >= 34
	T8_t1 += MM[1]

	Z3_t2_mem0 = S.Task('Z3_t2_mem0', length=1, delay_cost=1)
	S += Z3_t2_mem0 >= 34
	Z3_t2_mem0 += MAIN_MEM_r[0]

	Z3_t2_mem1 = S.Task('Z3_t2_mem1', length=1, delay_cost=1)
	S += Z3_t2_mem1 >= 34
	Z3_t2_mem1 += MAIN_MEM_r[1]

	T10_mem0 = S.Task('T10_mem0', length=1, delay_cost=1)
	S += T10_mem0 >= 35
	T10_mem0 += MM_MEM[0]

	T10_mem1 = S.Task('T10_mem1', length=1, delay_cost=1)
	S += T10_mem1 >= 35
	T10_mem1 += MAS_MEM[11]

	T10_t1_in = S.Task('T10_t1_in', length=1, delay_cost=1)
	S += T10_t1_in >= 35
	T10_t1_in += MM_in[0]

	T10_t1_mem0 = S.Task('T10_t1_mem0', length=1, delay_cost=1)
	S += T10_t1_mem0 >= 35
	T10_t1_mem0 += MAIN_MEM_r[0]

	T10_t1_mem1 = S.Task('T10_t1_mem1', length=1, delay_cost=1)
	S += T10_t1_mem1 >= 35
	T10_t1_mem1 += MAS_MEM[1]

	T31 = S.Task('T31', length=1, delay_cost=1)
	S += T31 >= 35
	T31 += MAS[0]

	Z3_t2 = S.Task('Z3_t2', length=1, delay_cost=1)
	S += Z3_t2 >= 35
	Z3_t2 += MAS[3]

	T10 = S.Task('T10', length=1, delay_cost=1)
	S += T10 >= 36
	T10 += MAS[5]

	T10_t1 = S.Task('T10_t1', length=6, delay_cost=1)
	S += T10_t1 >= 36
	T10_t1 += MM[0]

	T11_t3_mem0 = S.Task('T11_t3_mem0', length=1, delay_cost=1)
	S += T11_t3_mem0 >= 36
	T11_t3_mem0 += MAS_MEM[2]

	T11_t3_mem1 = S.Task('T11_t3_mem1', length=1, delay_cost=1)
	S += T11_t3_mem1 >= 36
	T11_t3_mem1 += MAS_MEM[1]

	T21_mem0 = S.Task('T21_mem0', length=1, delay_cost=1)
	S += T21_mem0 >= 36
	T21_mem0 += MM_MEM[2]

	T21_mem1 = S.Task('T21_mem1', length=1, delay_cost=1)
	S += T21_mem1 >= 36
	T21_mem1 += MAS_MEM[5]

	T8_t0_in = S.Task('T8_t0_in', length=1, delay_cost=1)
	S += T8_t0_in >= 36
	T8_t0_in += MM_in[0]

	T8_t0_mem0 = S.Task('T8_t0_mem0', length=1, delay_cost=1)
	S += T8_t0_mem0 >= 36
	T8_t0_mem0 += MAIN_MEM_r[0]

	T8_t0_mem1 = S.Task('T8_t0_mem1', length=1, delay_cost=1)
	S += T8_t0_mem1 >= 36
	T8_t0_mem1 += MAS_MEM[11]

	T9_t3_mem0 = S.Task('T9_t3_mem0', length=1, delay_cost=1)
	S += T9_t3_mem0 >= 36
	T9_t3_mem0 += MAS_MEM[10]

	T9_t3_mem1 = S.Task('T9_t3_mem1', length=1, delay_cost=1)
	S += T9_t3_mem1 >= 36
	T9_t3_mem1 += MAS_MEM[3]

	T10_t3_mem0 = S.Task('T10_t3_mem0', length=1, delay_cost=1)
	S += T10_t3_mem0 >= 37
	T10_t3_mem0 += MAS_MEM[2]

	T10_t3_mem1 = S.Task('T10_t3_mem1', length=1, delay_cost=1)
	S += T10_t3_mem1 >= 37
	T10_t3_mem1 += MAS_MEM[1]

	T11_t3 = S.Task('T11_t3', length=1, delay_cost=1)
	S += T11_t3 >= 37
	T11_t3 += MAS[1]

	T11_t4_in = S.Task('T11_t4_in', length=1, delay_cost=1)
	S += T11_t4_in >= 37
	T11_t4_in += MM_in[0]

	T11_t4_mem0 = S.Task('T11_t4_mem0', length=1, delay_cost=1)
	S += T11_t4_mem0 >= 37
	T11_t4_mem0 += MAS_MEM[0]

	T11_t4_mem1 = S.Task('T11_t4_mem1', length=1, delay_cost=1)
	S += T11_t4_mem1 >= 37
	T11_t4_mem1 += MAS_MEM[3]

	T131_mem0 = S.Task('T131_mem0', length=1, delay_cost=1)
	S += T131_mem0 >= 37
	T131_mem0 += MAS_MEM[4]

	T131_mem1 = S.Task('T131_mem1', length=1, delay_cost=1)
	S += T131_mem1 >= 37
	T131_mem1 += MAS_MEM[7]

	T21 = S.Task('T21', length=1, delay_cost=1)
	S += T21 >= 37
	T21 += MAS[3]

	T8_t0 = S.Task('T8_t0', length=6, delay_cost=1)
	S += T8_t0 >= 37
	T8_t0 += MM[0]

	T9_t0_in = S.Task('T9_t0_in', length=1, delay_cost=1)
	S += T9_t0_in >= 37
	T9_t0_in += MM_in[1]

	T9_t0_mem0 = S.Task('T9_t0_mem0', length=1, delay_cost=1)
	S += T9_t0_mem0 >= 37
	T9_t0_mem0 += MAIN_MEM_r[0]

	T9_t0_mem1 = S.Task('T9_t0_mem1', length=1, delay_cost=1)
	S += T9_t0_mem1 >= 37
	T9_t0_mem1 += MAS_MEM[11]

	T9_t3 = S.Task('T9_t3', length=1, delay_cost=1)
	S += T9_t3 >= 37
	T9_t3 += MAS[5]

	T10_t3 = S.Task('T10_t3', length=1, delay_cost=1)
	S += T10_t3 >= 38
	T10_t3 += MAS[5]

	T10_t4_in = S.Task('T10_t4_in', length=1, delay_cost=1)
	S += T10_t4_in >= 38
	T10_t4_in += MM_in[0]

	T10_t4_mem0 = S.Task('T10_t4_mem0', length=1, delay_cost=1)
	S += T10_t4_mem0 >= 38
	T10_t4_mem0 += MAS_MEM[6]

	T10_t4_mem1 = S.Task('T10_t4_mem1', length=1, delay_cost=1)
	S += T10_t4_mem1 >= 38
	T10_t4_mem1 += MAS_MEM[11]

	T11_t1_in = S.Task('T11_t1_in', length=1, delay_cost=1)
	S += T11_t1_in >= 38
	T11_t1_in += MM_in[1]

	T11_t1_mem0 = S.Task('T11_t1_mem0', length=1, delay_cost=1)
	S += T11_t1_mem0 >= 38
	T11_t1_mem0 += MAIN_MEM_r[0]

	T11_t1_mem1 = S.Task('T11_t1_mem1', length=1, delay_cost=1)
	S += T11_t1_mem1 >= 38
	T11_t1_mem1 += MAS_MEM[1]

	T11_t4 = S.Task('T11_t4', length=6, delay_cost=1)
	S += T11_t4 >= 38
	T11_t4 += MM[0]

	T121_mem0 = S.Task('T121_mem0', length=1, delay_cost=1)
	S += T121_mem0 >= 38
	T121_mem0 += MAS_MEM[4]

	T121_mem1 = S.Task('T121_mem1', length=1, delay_cost=1)
	S += T121_mem1 >= 38
	T121_mem1 += MAS_MEM[7]

	T131 = S.Task('T131', length=1, delay_cost=1)
	S += T131 >= 38
	T131 += MAS[0]

	T8_t3_mem0 = S.Task('T8_t3_mem0', length=1, delay_cost=1)
	S += T8_t3_mem0 >= 38
	T8_t3_mem0 += MAS_MEM[10]

	T8_t3_mem1 = S.Task('T8_t3_mem1', length=1, delay_cost=1)
	S += T8_t3_mem1 >= 38
	T8_t3_mem1 += MAS_MEM[3]

	T9_t0 = S.Task('T9_t0', length=6, delay_cost=1)
	S += T9_t0 >= 38
	T9_t0 += MM[1]

	T10_t4 = S.Task('T10_t4', length=6, delay_cost=1)
	S += T10_t4 >= 39
	T10_t4 += MM[0]

	T11_t1 = S.Task('T11_t1', length=6, delay_cost=1)
	S += T11_t1 >= 39
	T11_t1 += MM[1]

	T121 = S.Task('T121', length=1, delay_cost=1)
	S += T121 >= 39
	T121 += MAS[5]

	T14_t3_mem0 = S.Task('T14_t3_mem0', length=1, delay_cost=1)
	S += T14_t3_mem0 >= 39
	T14_t3_mem0 += MAS_MEM[2]

	T14_t3_mem1 = S.Task('T14_t3_mem1', length=1, delay_cost=1)
	S += T14_t3_mem1 >= 39
	T14_t3_mem1 += MAS_MEM[1]

	T16_t2_mem0 = S.Task('T16_t2_mem0', length=1, delay_cost=1)
	S += T16_t2_mem0 >= 39
	T16_t2_mem0 += MAS_MEM[10]

	T16_t2_mem1 = S.Task('T16_t2_mem1', length=1, delay_cost=1)
	S += T16_t2_mem1 >= 39
	T16_t2_mem1 += MAS_MEM[3]

	T8_t3 = S.Task('T8_t3', length=1, delay_cost=1)
	S += T8_t3 >= 39
	T8_t3 += MAS[0]

	T9_t4_in = S.Task('T9_t4_in', length=1, delay_cost=1)
	S += T9_t4_in >= 39
	T9_t4_in += MM_in[1]

	T9_t4_mem0 = S.Task('T9_t4_mem0', length=1, delay_cost=1)
	S += T9_t4_mem0 >= 39
	T9_t4_mem0 += MAS_MEM[0]

	T9_t4_mem1 = S.Task('T9_t4_mem1', length=1, delay_cost=1)
	S += T9_t4_mem1 >= 39
	T9_t4_mem1 += MAS_MEM[11]

	T14_t3 = S.Task('T14_t3', length=1, delay_cost=1)
	S += T14_t3 >= 40
	T14_t3 += MAS[4]

	T16_t2 = S.Task('T16_t2', length=1, delay_cost=1)
	S += T16_t2 >= 40
	T16_t2 += MAS[0]

	T24_t3_mem0 = S.Task('T24_t3_mem0', length=1, delay_cost=1)
	S += T24_t3_mem0 >= 40
	T24_t3_mem0 += MAS_MEM[10]

	T24_t3_mem1 = S.Task('T24_t3_mem1', length=1, delay_cost=1)
	S += T24_t3_mem1 >= 40
	T24_t3_mem1 += MAS_MEM[11]

	T8_t4_in = S.Task('T8_t4_in', length=1, delay_cost=1)
	S += T8_t4_in >= 40
	T8_t4_in += MM_in[1]

	T8_t4_mem0 = S.Task('T8_t4_mem0', length=1, delay_cost=1)
	S += T8_t4_mem0 >= 40
	T8_t4_mem0 += MAS_MEM[0]

	T8_t4_mem1 = S.Task('T8_t4_mem1', length=1, delay_cost=1)
	S += T8_t4_mem1 >= 40
	T8_t4_mem1 += MAS_MEM[1]

	T9_t4 = S.Task('T9_t4', length=6, delay_cost=1)
	S += T9_t4 >= 40
	T9_t4 += MM[1]

	T100_mem0 = S.Task('T100_mem0', length=1, delay_cost=1)
	S += T100_mem0 >= 41
	T100_mem0 += MM_MEM[2]

	T100_mem1 = S.Task('T100_mem1', length=1, delay_cost=1)
	S += T100_mem1 >= 41
	T100_mem1 += MM_MEM[1]

	T14_t1_in = S.Task('T14_t1_in', length=1, delay_cost=1)
	S += T14_t1_in >= 41
	T14_t1_in += MM_in[0]

	T14_t1_mem0 = S.Task('T14_t1_mem0', length=1, delay_cost=1)
	S += T14_t1_mem0 >= 41
	T14_t1_mem0 += MAS_MEM[0]

	T14_t1_mem1 = S.Task('T14_t1_mem1', length=1, delay_cost=1)
	S += T14_t1_mem1 >= 41
	T14_t1_mem1 += MAS_MEM[1]

	T24_t3 = S.Task('T24_t3', length=1, delay_cost=1)
	S += T24_t3 >= 41
	T24_t3 += MAS[0]

	T8_t4 = S.Task('T8_t4', length=6, delay_cost=1)
	S += T8_t4 >= 41
	T8_t4 += MM[1]

	T100 = S.Task('T100', length=1, delay_cost=1)
	S += T100 >= 42
	T100 += MAS[5]

	T10_t5_mem0 = S.Task('T10_t5_mem0', length=1, delay_cost=1)
	S += T10_t5_mem0 >= 42
	T10_t5_mem0 += MM_MEM[2]

	T10_t5_mem1 = S.Task('T10_t5_mem1', length=1, delay_cost=1)
	S += T10_t5_mem1 >= 42
	T10_t5_mem1 += MM_MEM[1]

	T14_t1 = S.Task('T14_t1', length=6, delay_cost=1)
	S += T14_t1 >= 42
	T14_t1 += MM[0]

	T14_t2_mem0 = S.Task('T14_t2_mem0', length=1, delay_cost=1)
	S += T14_t2_mem0 >= 42
	T14_t2_mem0 += MAS_MEM[2]

	T14_t2_mem1 = S.Task('T14_t2_mem1', length=1, delay_cost=1)
	S += T14_t2_mem1 >= 42
	T14_t2_mem1 += MAS_MEM[1]

	T210_mem0 = S.Task('T210_mem0', length=1, delay_cost=1)
	S += T210_mem0 >= 42
	T210_mem0 += MAS_MEM[4]

	T210_mem1 = S.Task('T210_mem1', length=1, delay_cost=1)
	S += T210_mem1 >= 42
	T210_mem1 += MAS_MEM[11]

	T80_mem0 = S.Task('T80_mem0', length=1, delay_cost=1)
	S += T80_mem0 >= 42
	T80_mem0 += MM_MEM[0]

	T80_mem1 = S.Task('T80_mem1', length=1, delay_cost=1)
	S += T80_mem1 >= 42
	T80_mem1 += MM_MEM[3]

	T10_t5 = S.Task('T10_t5', length=1, delay_cost=1)
	S += T10_t5 >= 43
	T10_t5 += MAS[3]

	T14_t2 = S.Task('T14_t2', length=1, delay_cost=1)
	S += T14_t2 >= 43
	T14_t2 += MAS[1]

	T14_t4_in = S.Task('T14_t4_in', length=1, delay_cost=1)
	S += T14_t4_in >= 43
	T14_t4_in += MM_in[1]

	T14_t4_mem0 = S.Task('T14_t4_mem0', length=1, delay_cost=1)
	S += T14_t4_mem0 >= 43
	T14_t4_mem0 += MAS_MEM[2]

	T14_t4_mem1 = S.Task('T14_t4_mem1', length=1, delay_cost=1)
	S += T14_t4_mem1 >= 43
	T14_t4_mem1 += MAS_MEM[9]

	T16_t0_in = S.Task('T16_t0_in', length=1, delay_cost=1)
	S += T16_t0_in >= 43
	T16_t0_in += MM_in[0]

	T16_t0_mem0 = S.Task('T16_t0_mem0', length=1, delay_cost=1)
	S += T16_t0_mem0 >= 43
	T16_t0_mem0 += MAS_MEM[10]

	T16_t0_mem1 = S.Task('T16_t0_mem1', length=1, delay_cost=1)
	S += T16_t0_mem1 >= 43
	T16_t0_mem1 += MAS_MEM[11]

	T210 = S.Task('T210', length=1, delay_cost=1)
	S += T210 >= 43
	T210 += MAS[4]

	T80 = S.Task('T80', length=1, delay_cost=1)
	S += T80 >= 43
	T80 += MAS[5]

	T90_mem0 = S.Task('T90_mem0', length=1, delay_cost=1)
	S += T90_mem0 >= 43
	T90_mem0 += MM_MEM[2]

	T90_mem1 = S.Task('T90_mem1', length=1, delay_cost=1)
	S += T90_mem1 >= 43
	T90_mem1 += MM_MEM[3]

	T101_mem0 = S.Task('T101_mem0', length=1, delay_cost=1)
	S += T101_mem0 >= 44
	T101_mem0 += MM_MEM[0]

	T101_mem1 = S.Task('T101_mem1', length=1, delay_cost=1)
	S += T101_mem1 >= 44
	T101_mem1 += MAS_MEM[7]

	T14_t4 = S.Task('T14_t4', length=6, delay_cost=1)
	S += T14_t4 >= 44
	T14_t4 += MM[1]

	T16_t0 = S.Task('T16_t0', length=6, delay_cost=1)
	S += T16_t0 >= 44
	T16_t0 += MM[0]

	T17_t0_in = S.Task('T17_t0_in', length=1, delay_cost=1)
	S += T17_t0_in >= 44
	T17_t0_in += MM_in[1]

	T17_t0_mem0 = S.Task('T17_t0_mem0', length=1, delay_cost=1)
	S += T17_t0_mem0 >= 44
	T17_t0_mem0 += MAS_MEM[10]

	T17_t0_mem1 = S.Task('T17_t0_mem1', length=1, delay_cost=1)
	S += T17_t0_mem1 >= 44
	T17_t0_mem1 += MAS_MEM[5]

	T180_mem0 = S.Task('T180_mem0', length=1, delay_cost=1)
	S += T180_mem0 >= 44
	T180_mem0 += MAS_MEM[4]

	T180_mem1 = S.Task('T180_mem1', length=1, delay_cost=1)
	S += T180_mem1 >= 44
	T180_mem1 += MAS_MEM[3]

	T90 = S.Task('T90', length=1, delay_cost=1)
	S += T90 >= 44
	T90 += MAS[1]

	T9_t5_mem0 = S.Task('T9_t5_mem0', length=1, delay_cost=1)
	S += T9_t5_mem0 >= 44
	T9_t5_mem0 += MM_MEM[2]

	T9_t5_mem1 = S.Task('T9_t5_mem1', length=1, delay_cost=1)
	S += T9_t5_mem1 >= 44
	T9_t5_mem1 += MM_MEM[3]

	T101 = S.Task('T101', length=1, delay_cost=1)
	S += T101 >= 45
	T101 += MAS[5]

	T17_t0 = S.Task('T17_t0', length=6, delay_cost=1)
	S += T17_t0 >= 45
	T17_t0 += MM[1]

	T180 = S.Task('T180', length=1, delay_cost=1)
	S += T180 >= 45
	T180 += MAS[4]

	T20_t0_in = S.Task('T20_t0_in', length=1, delay_cost=1)
	S += T20_t0_in >= 45
	T20_t0_in += MM_in[1]

	T20_t0_mem0 = S.Task('T20_t0_mem0', length=1, delay_cost=1)
	S += T20_t0_mem0 >= 45
	T20_t0_mem0 += MAS_MEM[4]

	T20_t0_mem1 = S.Task('T20_t0_mem1', length=1, delay_cost=1)
	S += T20_t0_mem1 >= 45
	T20_t0_mem1 += MAS_MEM[9]

	T211_mem0 = S.Task('T211_mem0', length=1, delay_cost=1)
	S += T211_mem0 >= 45
	T211_mem0 += MAS_MEM[2]

	T211_mem1 = S.Task('T211_mem1', length=1, delay_cost=1)
	S += T211_mem1 >= 45
	T211_mem1 += MAS_MEM[11]

	T8_t5_mem0 = S.Task('T8_t5_mem0', length=1, delay_cost=1)
	S += T8_t5_mem0 >= 45
	T8_t5_mem0 += MM_MEM[0]

	T8_t5_mem1 = S.Task('T8_t5_mem1', length=1, delay_cost=1)
	S += T8_t5_mem1 >= 45
	T8_t5_mem1 += MM_MEM[3]

	T91_mem0 = S.Task('T91_mem0', length=1, delay_cost=1)
	S += T91_mem0 >= 45
	T91_mem0 += MM_MEM[2]

	T91_mem1 = S.Task('T91_mem1', length=1, delay_cost=1)
	S += T91_mem1 >= 45
	T91_mem1 += MAS_MEM[3]

	T9_t5 = S.Task('T9_t5', length=1, delay_cost=1)
	S += T9_t5 >= 45
	T9_t5 += MAS[1]

	T110_mem0 = S.Task('T110_mem0', length=1, delay_cost=1)
	S += T110_mem0 >= 46
	T110_mem0 += MM_MEM[0]

	T110_mem1 = S.Task('T110_mem1', length=1, delay_cost=1)
	S += T110_mem1 >= 46
	T110_mem1 += MM_MEM[3]

	T181_mem0 = S.Task('T181_mem0', length=1, delay_cost=1)
	S += T181_mem0 >= 46
	T181_mem0 += MAS_MEM[8]

	T181_mem1 = S.Task('T181_mem1', length=1, delay_cost=1)
	S += T181_mem1 >= 46
	T181_mem1 += MAS_MEM[9]

	T190_mem0 = S.Task('T190_mem0', length=1, delay_cost=1)
	S += T190_mem0 >= 46
	T190_mem0 += MAS_MEM[4]

	T190_mem1 = S.Task('T190_mem1', length=1, delay_cost=1)
	S += T190_mem1 >= 46
	T190_mem1 += MAS_MEM[3]

	T20_t0 = S.Task('T20_t0', length=6, delay_cost=1)
	S += T20_t0 >= 46
	T20_t0 += MM[1]

	T211 = S.Task('T211', length=1, delay_cost=1)
	S += T211 >= 46
	T211 += MAS[2]

	T81_mem0 = S.Task('T81_mem0', length=1, delay_cost=1)
	S += T81_mem0 >= 46
	T81_mem0 += MM_MEM[2]

	T81_mem1 = S.Task('T81_mem1', length=1, delay_cost=1)
	S += T81_mem1 >= 46
	T81_mem1 += MAS_MEM[11]

	T8_t5 = S.Task('T8_t5', length=1, delay_cost=1)
	S += T8_t5 >= 46
	T8_t5 += MAS[5]

	T91 = S.Task('T91', length=1, delay_cost=1)
	S += T91 >= 46
	T91 += MAS[4]

	T110 = S.Task('T110', length=1, delay_cost=1)
	S += T110 >= 47
	T110 += MAS[2]

	T11_t5_mem0 = S.Task('T11_t5_mem0', length=1, delay_cost=1)
	S += T11_t5_mem0 >= 47
	T11_t5_mem0 += MM_MEM[0]

	T11_t5_mem1 = S.Task('T11_t5_mem1', length=1, delay_cost=1)
	S += T11_t5_mem1 >= 47
	T11_t5_mem1 += MM_MEM[3]

	T140_mem0 = S.Task('T140_mem0', length=1, delay_cost=1)
	S += T140_mem0 >= 47
	T140_mem0 += MM_MEM[2]

	T140_mem1 = S.Task('T140_mem1', length=1, delay_cost=1)
	S += T140_mem1 >= 47
	T140_mem1 += MM_MEM[1]

	T16_t1_in = S.Task('T16_t1_in', length=1, delay_cost=1)
	S += T16_t1_in >= 47
	T16_t1_in += MM_in[0]

	T16_t1_mem0 = S.Task('T16_t1_mem0', length=1, delay_cost=1)
	S += T16_t1_mem0 >= 47
	T16_t1_mem0 += MAS_MEM[2]

	T16_t1_mem1 = S.Task('T16_t1_mem1', length=1, delay_cost=1)
	S += T16_t1_mem1 >= 47
	T16_t1_mem1 += MAS_MEM[1]

	T181 = S.Task('T181', length=1, delay_cost=1)
	S += T181 >= 47
	T181 += MAS[4]

	T190 = S.Task('T190', length=1, delay_cost=1)
	S += T190 >= 47
	T190 += MAS[1]

	T191_mem0 = S.Task('T191_mem0', length=1, delay_cost=1)
	S += T191_mem0 >= 47
	T191_mem0 += MAS_MEM[8]

	T191_mem1 = S.Task('T191_mem1', length=1, delay_cost=1)
	S += T191_mem1 >= 47
	T191_mem1 += MAS_MEM[9]

	T24_t0_in = S.Task('T24_t0_in', length=1, delay_cost=1)
	S += T24_t0_in >= 47
	T24_t0_in += MM_in[1]

	T24_t0_mem0 = S.Task('T24_t0_mem0', length=1, delay_cost=1)
	S += T24_t0_mem0 >= 47
	T24_t0_mem0 += MAS_MEM[4]

	T24_t0_mem1 = S.Task('T24_t0_mem1', length=1, delay_cost=1)
	S += T24_t0_mem1 >= 47
	T24_t0_mem1 += MAS_MEM[11]

	T81 = S.Task('T81', length=1, delay_cost=1)
	S += T81 >= 47
	T81 += MAS[0]

	T111_mem0 = S.Task('T111_mem0', length=1, delay_cost=1)
	S += T111_mem0 >= 48
	T111_mem0 += MM_MEM[0]

	T111_mem1 = S.Task('T111_mem1', length=1, delay_cost=1)
	S += T111_mem1 >= 48
	T111_mem1 += MAS_MEM[7]

	T11_t5 = S.Task('T11_t5', length=1, delay_cost=1)
	S += T11_t5 >= 48
	T11_t5 += MAS[3]

	T140 = S.Task('T140', length=1, delay_cost=1)
	S += T140 >= 48
	T140 += MAS[1]

	T14_t5_mem0 = S.Task('T14_t5_mem0', length=1, delay_cost=1)
	S += T14_t5_mem0 >= 48
	T14_t5_mem0 += MM_MEM[2]

	T14_t5_mem1 = S.Task('T14_t5_mem1', length=1, delay_cost=1)
	S += T14_t5_mem1 >= 48
	T14_t5_mem1 += MM_MEM[1]

	T16_t1 = S.Task('T16_t1', length=6, delay_cost=1)
	S += T16_t1 >= 48
	T16_t1 += MM[0]

	T16_t3_mem0 = S.Task('T16_t3_mem0', length=1, delay_cost=1)
	S += T16_t3_mem0 >= 48
	T16_t3_mem0 += MAS_MEM[10]

	T16_t3_mem1 = S.Task('T16_t3_mem1', length=1, delay_cost=1)
	S += T16_t3_mem1 >= 48
	T16_t3_mem1 += MAS_MEM[1]

	T17_t1_in = S.Task('T17_t1_in', length=1, delay_cost=1)
	S += T17_t1_in >= 48
	T17_t1_in += MM_in[0]

	T17_t1_mem0 = S.Task('T17_t1_mem0', length=1, delay_cost=1)
	S += T17_t1_mem0 >= 48
	T17_t1_mem0 += MAS_MEM[0]

	T17_t1_mem1 = S.Task('T17_t1_mem1', length=1, delay_cost=1)
	S += T17_t1_mem1 >= 48
	T17_t1_mem1 += MAS_MEM[11]

	T191 = S.Task('T191', length=1, delay_cost=1)
	S += T191 >= 48
	T191 += MAS[4]

	T22_t0_mem0 = S.Task('T22_t0_mem0', length=1, delay_cost=1)
	S += T22_t0_mem0 >= 48
	T22_t0_mem0 += MAS_MEM[8]

	T22_t0_mem1 = S.Task('T22_t0_mem1', length=1, delay_cost=1)
	S += T22_t0_mem1 >= 48
	T22_t0_mem1 += MAS_MEM[5]

	T23_t1_mem0 = S.Task('T23_t1_mem0', length=1, delay_cost=1)
	S += T23_t1_mem0 >= 48
	T23_t1_mem0 += MAS_MEM[2]

	T23_t1_mem1 = S.Task('T23_t1_mem1', length=1, delay_cost=1)
	S += T23_t1_mem1 >= 48
	T23_t1_mem1 += MAS_MEM[9]

	T24_t0 = S.Task('T24_t0', length=6, delay_cost=1)
	S += T24_t0 >= 48
	T24_t0 += MM[1]

	Z3_t0_in = S.Task('Z3_t0_in', length=1, delay_cost=1)
	S += Z3_t0_in >= 48
	Z3_t0_in += MM_in[1]

	Z3_t0_mem0 = S.Task('Z3_t0_mem0', length=1, delay_cost=1)
	S += Z3_t0_mem0 >= 48
	Z3_t0_mem0 += MAIN_MEM_r[0]

	Z3_t0_mem1 = S.Task('Z3_t0_mem1', length=1, delay_cost=1)
	S += Z3_t0_mem1 >= 48
	Z3_t0_mem1 += MAS_MEM[3]

	T111 = S.Task('T111', length=1, delay_cost=1)
	S += T111 >= 49
	T111 += MAS[3]

	T141_mem0 = S.Task('T141_mem0', length=1, delay_cost=1)
	S += T141_mem0 >= 49
	T141_mem0 += MM_MEM[2]

	T141_mem1 = S.Task('T141_mem1', length=1, delay_cost=1)
	S += T141_mem1 >= 49
	T141_mem1 += MAS_MEM[5]

	T14_t5 = S.Task('T14_t5', length=1, delay_cost=1)
	S += T14_t5 >= 49
	T14_t5 += MAS[2]

	T16_t3 = S.Task('T16_t3', length=1, delay_cost=1)
	S += T16_t3 >= 49
	T16_t3 += MAS[1]

	T17_t1 = S.Task('T17_t1', length=6, delay_cost=1)
	S += T17_t1 >= 49
	T17_t1 += MM[0]

	T17_t2_mem0 = S.Task('T17_t2_mem0', length=1, delay_cost=1)
	S += T17_t2_mem0 >= 49
	T17_t2_mem0 += MAS_MEM[10]

	T17_t2_mem1 = S.Task('T17_t2_mem1', length=1, delay_cost=1)
	S += T17_t2_mem1 >= 49
	T17_t2_mem1 += MAS_MEM[1]

	T20_t1_in = S.Task('T20_t1_in', length=1, delay_cost=1)
	S += T20_t1_in >= 49
	T20_t1_in += MM_in[1]

	T20_t1_mem0 = S.Task('T20_t1_mem0', length=1, delay_cost=1)
	S += T20_t1_mem0 >= 49
	T20_t1_mem0 += MAS_MEM[8]

	T20_t1_mem1 = S.Task('T20_t1_mem1', length=1, delay_cost=1)
	S += T20_t1_mem1 >= 49
	T20_t1_mem1 += MAS_MEM[9]

	T22_t0 = S.Task('T22_t0', length=1, delay_cost=1)
	S += T22_t0 >= 49
	T22_t0 += MAS[5]

	T23_t1 = S.Task('T23_t1', length=1, delay_cost=1)
	S += T23_t1 >= 49
	T23_t1 += MAS[0]

	T24_t1_in = S.Task('T24_t1_in', length=1, delay_cost=1)
	S += T24_t1_in >= 49
	T24_t1_in += MM_in[0]

	T24_t1_mem0 = S.Task('T24_t1_mem0', length=1, delay_cost=1)
	S += T24_t1_mem0 >= 49
	T24_t1_mem0 += MAS_MEM[6]

	T24_t1_mem1 = S.Task('T24_t1_mem1', length=1, delay_cost=1)
	S += T24_t1_mem1 >= 49
	T24_t1_mem1 += MAS_MEM[11]

	T24_t2_mem0 = S.Task('T24_t2_mem0', length=1, delay_cost=1)
	S += T24_t2_mem0 >= 49
	T24_t2_mem0 += MAS_MEM[4]

	T24_t2_mem1 = S.Task('T24_t2_mem1', length=1, delay_cost=1)
	S += T24_t2_mem1 >= 49
	T24_t2_mem1 += MAS_MEM[7]

	Z3_t0 = S.Task('Z3_t0', length=6, delay_cost=1)
	S += Z3_t0 >= 49
	Z3_t0 += MM[1]

	T141 = S.Task('T141', length=1, delay_cost=1)
	S += T141 >= 50
	T141 += MAS[0]

	T17_t2 = S.Task('T17_t2', length=1, delay_cost=1)
	S += T17_t2 >= 50
	T17_t2 += MAS[3]

	T17_t4_in = S.Task('T17_t4_in', length=1, delay_cost=1)
	S += T17_t4_in >= 50
	T17_t4_in += MM_in[1]

	T17_t4_mem0 = S.Task('T17_t4_mem0', length=1, delay_cost=1)
	S += T17_t4_mem0 >= 50
	T17_t4_mem0 += MAS_MEM[6]

	T17_t4_mem1 = S.Task('T17_t4_mem1', length=1, delay_cost=1)
	S += T17_t4_mem1 >= 50
	T17_t4_mem1 += MAS_MEM[1]

	T20_t1 = S.Task('T20_t1', length=6, delay_cost=1)
	S += T20_t1 >= 50
	T20_t1 += MM[1]

	T22_t1_mem0 = S.Task('T22_t1_mem0', length=1, delay_cost=1)
	S += T22_t1_mem0 >= 50
	T22_t1_mem0 += MAS_MEM[8]

	T22_t1_mem1 = S.Task('T22_t1_mem1', length=1, delay_cost=1)
	S += T22_t1_mem1 >= 50
	T22_t1_mem1 += MAS_MEM[5]

	T23_t3_in = S.Task('T23_t3_in', length=1, delay_cost=1)
	S += T23_t3_in >= 50
	T23_t3_in += MM_in[0]

	T23_t3_mem0 = S.Task('T23_t3_mem0', length=1, delay_cost=1)
	S += T23_t3_mem0 >= 50
	T23_t3_mem0 += MAS_MEM[2]

	T23_t3_mem1 = S.Task('T23_t3_mem1', length=1, delay_cost=1)
	S += T23_t3_mem1 >= 50
	T23_t3_mem1 += MAS_MEM[9]

	T24_t1 = S.Task('T24_t1', length=6, delay_cost=1)
	S += T24_t1 >= 50
	T24_t1 += MM[0]

	T24_t2 = S.Task('T24_t2', length=1, delay_cost=1)
	S += T24_t2 >= 50
	T24_t2 += MAS[2]

	T16_t4_in = S.Task('T16_t4_in', length=1, delay_cost=1)
	S += T16_t4_in >= 51
	T16_t4_in += MM_in[0]

	T16_t4_mem0 = S.Task('T16_t4_mem0', length=1, delay_cost=1)
	S += T16_t4_mem0 >= 51
	T16_t4_mem0 += MAS_MEM[0]

	T16_t4_mem1 = S.Task('T16_t4_mem1', length=1, delay_cost=1)
	S += T16_t4_mem1 >= 51
	T16_t4_mem1 += MAS_MEM[3]

	T17_t4 = S.Task('T17_t4', length=6, delay_cost=1)
	S += T17_t4 >= 51
	T17_t4 += MM[1]

	T20_t3_mem0 = S.Task('T20_t3_mem0', length=1, delay_cost=1)
	S += T20_t3_mem0 >= 51
	T20_t3_mem0 += MAS_MEM[8]

	T20_t3_mem1 = S.Task('T20_t3_mem1', length=1, delay_cost=1)
	S += T20_t3_mem1 >= 51
	T20_t3_mem1 += MAS_MEM[9]

	T22_t1 = S.Task('T22_t1', length=1, delay_cost=1)
	S += T22_t1 >= 51
	T22_t1 += MAS[5]

	T22_t2_in = S.Task('T22_t2_in', length=1, delay_cost=1)
	S += T22_t2_in >= 51
	T22_t2_in += MM_in[1]

	T22_t2_mem0 = S.Task('T22_t2_mem0', length=1, delay_cost=1)
	S += T22_t2_mem0 >= 51
	T22_t2_mem0 += MAS_MEM[10]

	T22_t2_mem1 = S.Task('T22_t2_mem1', length=1, delay_cost=1)
	S += T22_t2_mem1 >= 51
	T22_t2_mem1 += MAS_MEM[11]

	T23_t3 = S.Task('T23_t3', length=6, delay_cost=1)
	S += T23_t3 >= 51
	T23_t3 += MM[0]

	Z3_t3_mem0 = S.Task('Z3_t3_mem0', length=1, delay_cost=1)
	S += Z3_t3_mem0 >= 51
	Z3_t3_mem0 += MAS_MEM[2]

	Z3_t3_mem1 = S.Task('Z3_t3_mem1', length=1, delay_cost=1)
	S += Z3_t3_mem1 >= 51
	Z3_t3_mem1 += MAS_MEM[1]

	T16_t4 = S.Task('T16_t4', length=6, delay_cost=1)
	S += T16_t4 >= 52
	T16_t4 += MM[0]

	T20_t3 = S.Task('T20_t3', length=1, delay_cost=1)
	S += T20_t3 >= 52
	T20_t3 += MAS[3]

	T20_t4_in = S.Task('T20_t4_in', length=1, delay_cost=1)
	S += T20_t4_in >= 52
	T20_t4_in += MM_in[0]

	T20_t4_mem0 = S.Task('T20_t4_mem0', length=1, delay_cost=1)
	S += T20_t4_mem0 >= 52
	T20_t4_mem0 += MAS_MEM[6]

	T20_t4_mem1 = S.Task('T20_t4_mem1', length=1, delay_cost=1)
	S += T20_t4_mem1 >= 52
	T20_t4_mem1 += MAS_MEM[7]

	T22_t2 = S.Task('T22_t2', length=6, delay_cost=1)
	S += T22_t2 >= 52
	T22_t2 += MM[1]

	T23_t0_mem0 = S.Task('T23_t0_mem0', length=1, delay_cost=1)
	S += T23_t0_mem0 >= 52
	T23_t0_mem0 += MAS_MEM[2]

	T23_t0_mem1 = S.Task('T23_t0_mem1', length=1, delay_cost=1)
	S += T23_t0_mem1 >= 52
	T23_t0_mem1 += MAS_MEM[9]

	T24_t4_in = S.Task('T24_t4_in', length=1, delay_cost=1)
	S += T24_t4_in >= 52
	T24_t4_in += MM_in[1]

	T24_t4_mem0 = S.Task('T24_t4_mem0', length=1, delay_cost=1)
	S += T24_t4_mem0 >= 52
	T24_t4_mem0 += MAS_MEM[4]

	T24_t4_mem1 = S.Task('T24_t4_mem1', length=1, delay_cost=1)
	S += T24_t4_mem1 >= 52
	T24_t4_mem1 += MAS_MEM[1]

	Z3_t3 = S.Task('Z3_t3', length=1, delay_cost=1)
	S += Z3_t3 >= 52
	Z3_t3 += MAS[4]

	T16_t5_mem0 = S.Task('T16_t5_mem0', length=1, delay_cost=1)
	S += T16_t5_mem0 >= 53
	T16_t5_mem0 += MM_MEM[0]

	T16_t5_mem1 = S.Task('T16_t5_mem1', length=1, delay_cost=1)
	S += T16_t5_mem1 >= 53
	T16_t5_mem1 += MM_MEM[1]

	T20_t4 = S.Task('T20_t4', length=6, delay_cost=1)
	S += T20_t4 >= 53
	T20_t4 += MM[0]

	T22_t3_in = S.Task('T22_t3_in', length=1, delay_cost=1)
	S += T22_t3_in >= 53
	T22_t3_in += MM_in[0]

	T22_t3_mem0 = S.Task('T22_t3_mem0', length=1, delay_cost=1)
	S += T22_t3_mem0 >= 53
	T22_t3_mem0 += MAS_MEM[8]

	T22_t3_mem1 = S.Task('T22_t3_mem1', length=1, delay_cost=1)
	S += T22_t3_mem1 >= 53
	T22_t3_mem1 += MAS_MEM[5]

	T23_t0 = S.Task('T23_t0', length=1, delay_cost=1)
	S += T23_t0 >= 53
	T23_t0 += MAS[5]

	T24_t4 = S.Task('T24_t4', length=6, delay_cost=1)
	S += T24_t4 >= 53
	T24_t4 += MM[1]

	Z3_t1_in = S.Task('Z3_t1_in', length=1, delay_cost=1)
	S += Z3_t1_in >= 53
	Z3_t1_in += MM_in[1]

	Z3_t1_mem0 = S.Task('Z3_t1_mem0', length=1, delay_cost=1)
	S += Z3_t1_mem0 >= 53
	Z3_t1_mem0 += MAIN_MEM_r[0]

	Z3_t1_mem1 = S.Task('Z3_t1_mem1', length=1, delay_cost=1)
	S += Z3_t1_mem1 >= 53
	Z3_t1_mem1 += MAS_MEM[1]

	T16_t5 = S.Task('T16_t5', length=1, delay_cost=1)
	S += T16_t5 >= 54
	T16_t5 += MAS[0]

	T17_t5_mem0 = S.Task('T17_t5_mem0', length=1, delay_cost=1)
	S += T17_t5_mem0 >= 54
	T17_t5_mem0 += MM_MEM[2]

	T17_t5_mem1 = S.Task('T17_t5_mem1', length=1, delay_cost=1)
	S += T17_t5_mem1 >= 54
	T17_t5_mem1 += MM_MEM[1]

	T22_t3 = S.Task('T22_t3', length=6, delay_cost=1)
	S += T22_t3 >= 54
	T22_t3 += MM[0]

	T23_t2_in = S.Task('T23_t2_in', length=1, delay_cost=1)
	S += T23_t2_in >= 54
	T23_t2_in += MM_in[0]

	T23_t2_mem0 = S.Task('T23_t2_mem0', length=1, delay_cost=1)
	S += T23_t2_mem0 >= 54
	T23_t2_mem0 += MAS_MEM[10]

	T23_t2_mem1 = S.Task('T23_t2_mem1', length=1, delay_cost=1)
	S += T23_t2_mem1 >= 54
	T23_t2_mem1 += MAS_MEM[1]

	Z3_t1 = S.Task('Z3_t1', length=6, delay_cost=1)
	S += Z3_t1 >= 54
	Z3_t1 += MM[1]

	T160_mem0 = S.Task('T160_mem0', length=1, delay_cost=1)
	S += T160_mem0 >= 55
	T160_mem0 += MM_MEM[0]

	T160_mem1 = S.Task('T160_mem1', length=1, delay_cost=1)
	S += T160_mem1 >= 55
	T160_mem1 += MM_MEM[1]

	T17_t5 = S.Task('T17_t5', length=1, delay_cost=1)
	S += T17_t5 >= 55
	T17_t5 += MAS[1]

	T200_mem0 = S.Task('T200_mem0', length=1, delay_cost=1)
	S += T200_mem0 >= 55
	T200_mem0 += MM_MEM[2]

	T200_mem1 = S.Task('T200_mem1', length=1, delay_cost=1)
	S += T200_mem1 >= 55
	T200_mem1 += MM_MEM[3]

	T23_t2 = S.Task('T23_t2', length=6, delay_cost=1)
	S += T23_t2 >= 55
	T23_t2 += MM[0]

	Z3_t4_in = S.Task('Z3_t4_in', length=1, delay_cost=1)
	S += Z3_t4_in >= 55
	Z3_t4_in += MM_in[0]

	Z3_t4_mem0 = S.Task('Z3_t4_mem0', length=1, delay_cost=1)
	S += Z3_t4_mem0 >= 55
	Z3_t4_mem0 += MAS_MEM[6]

	Z3_t4_mem1 = S.Task('Z3_t4_mem1', length=1, delay_cost=1)
	S += Z3_t4_mem1 >= 55
	Z3_t4_mem1 += MAS_MEM[9]

	T160 = S.Task('T160', length=1, delay_cost=1)
	S += T160 >= 56
	T160 += MAS[5]

	T200 = S.Task('T200', length=1, delay_cost=1)
	S += T200 >= 56
	T200 += MAS[0]

	T20_t5_mem0 = S.Task('T20_t5_mem0', length=1, delay_cost=1)
	S += T20_t5_mem0 >= 56
	T20_t5_mem0 += MM_MEM[2]

	T20_t5_mem1 = S.Task('T20_t5_mem1', length=1, delay_cost=1)
	S += T20_t5_mem1 >= 56
	T20_t5_mem1 += MM_MEM[3]

	T231_mem0 = S.Task('T231_mem0', length=1, delay_cost=1)
	S += T231_mem0 >= 56
	T231_mem0 += MM_MEM[0]

	T231_mem1 = S.Task('T231_mem1', length=1, delay_cost=1)
	S += T231_mem1 >= 56
	T231_mem1 += MM_MEM[1]

	T250_mem0 = S.Task('T250_mem0', length=1, delay_cost=1)
	S += T250_mem0 >= 56
	T250_mem0 += MAS_MEM[0]

	T250_mem1 = S.Task('T250_mem1', length=1, delay_cost=1)
	S += T250_mem1 >= 56
	T250_mem1 += MAS_MEM[1]

	Z3_t4 = S.Task('Z3_t4', length=6, delay_cost=1)
	S += Z3_t4 >= 56
	Z3_t4 += MM[0]

	T171_mem0 = S.Task('T171_mem0', length=1, delay_cost=1)
	S += T171_mem0 >= 57
	T171_mem0 += MM_MEM[2]

	T171_mem1 = S.Task('T171_mem1', length=1, delay_cost=1)
	S += T171_mem1 >= 57
	T171_mem1 += MAS_MEM[3]

	T20_t5 = S.Task('T20_t5', length=1, delay_cost=1)
	S += T20_t5 >= 57
	T20_t5 += MAS[5]

	T231 = S.Task('T231', length=1, delay_cost=1)
	S += T231 >= 57
	T231 += MAS[4]

	T250 = S.Task('T250', length=1, delay_cost=1)
	S += T250 >= 57
	T250 += MAS[2]

	Z40_mem0 = S.Task('Z40_mem0', length=1, delay_cost=1)
	S += Z40_mem0 >= 57
	Z40_mem0 += MAS_MEM[10]

	Z40_mem1 = S.Task('Z40_mem1', length=1, delay_cost=1)
	S += Z40_mem1 >= 57
	Z40_mem1 += MAS_MEM[5]

	T171 = S.Task('T171', length=1, delay_cost=1)
	S += T171 >= 58
	T171 += MAS[1]

	T201_mem0 = S.Task('T201_mem0', length=1, delay_cost=1)
	S += T201_mem0 >= 58
	T201_mem0 += MM_MEM[0]

	T201_mem1 = S.Task('T201_mem1', length=1, delay_cost=1)
	S += T201_mem1 >= 58
	T201_mem1 += MAS_MEM[11]

	X41_mem0 = S.Task('X41_mem0', length=1, delay_cost=1)
	S += X41_mem0 >= 58
	X41_mem0 += MAS_MEM[8]

	X41_mem1 = S.Task('X41_mem1', length=1, delay_cost=1)
	S += X41_mem1 >= 58
	X41_mem1 += MAS_MEM[3]

	Z40 = S.Task('Z40', length=1, delay_cost=1)
	S += Z40 >= 58
	Z40 += MAS[3]

	T201 = S.Task('T201', length=1, delay_cost=1)
	S += T201 >= 59
	T201 += MAS[0]

	T251_mem0 = S.Task('T251_mem0', length=1, delay_cost=1)
	S += T251_mem0 >= 59
	T251_mem0 += MAS_MEM[0]

	T251_mem1 = S.Task('T251_mem1', length=1, delay_cost=1)
	S += T251_mem1 >= 59
	T251_mem1 += MAS_MEM[1]

	X41 = S.Task('X41', length=1, delay_cost=1)
	S += X41 >= 59
	X41 += MAS[1]

	Z30_mem0 = S.Task('Z30_mem0', length=1, delay_cost=1)
	S += Z30_mem0 >= 59
	Z30_mem0 += MM_MEM[2]

	Z30_mem1 = S.Task('Z30_mem1', length=1, delay_cost=1)
	S += Z30_mem1 >= 59
	Z30_mem1 += MM_MEM[3]

	Z40_w = S.Task('Z40_w', length=1, delay_cost=1)
	S += Z40_w >= 59
	Z40_w += MAIN_MEM_w

	T251 = S.Task('T251', length=1, delay_cost=1)
	S += T251 >= 60
	T251 += MAS[0]

	X41_w = S.Task('X41_w', length=1, delay_cost=1)
	S += X41_w >= 60
	X41_w += MAIN_MEM_w

	Z30 = S.Task('Z30', length=1, delay_cost=1)
	S += Z30 >= 60
	Z30 += MAS[1]

	Z30_w = S.Task('Z30_w', length=1, delay_cost=1)
	S += Z30_w >= 61
	Z30_w += MAIN_MEM_w

	Z3_t5_mem0 = S.Task('Z3_t5_mem0', length=1, delay_cost=1)
	S += Z3_t5_mem0 >= 62
	Z3_t5_mem0 += MM_MEM[2]

	Z3_t5_mem1 = S.Task('Z3_t5_mem1', length=1, delay_cost=1)
	S += Z3_t5_mem1 >= 62
	Z3_t5_mem1 += MM_MEM[3]

	Z31_mem0 = S.Task('Z31_mem0', length=1, delay_cost=1)
	S += Z31_mem0 >= 63
	Z31_mem0 += MM_MEM[0]

	Z31_mem1 = S.Task('Z31_mem1', length=1, delay_cost=1)
	S += Z31_mem1 >= 63
	Z31_mem1 += MAS_MEM[7]

	Z3_t5 = S.Task('Z3_t5', length=1, delay_cost=1)
	S += Z3_t5 >= 63
	Z3_t5 += MAS[3]

	T240_mem0 = S.Task('T240_mem0', length=1, delay_cost=1)
	S += T240_mem0 >= 64
	T240_mem0 += MM_MEM[2]

	T240_mem1 = S.Task('T240_mem1', length=1, delay_cost=1)
	S += T240_mem1 >= 64
	T240_mem1 += MM_MEM[1]

	Z31 = S.Task('Z31', length=1, delay_cost=1)
	S += Z31 >= 64
	Z31 += MAS[5]

	T240 = S.Task('T240', length=1, delay_cost=1)
	S += T240 >= 65
	T240 += MAS[2]

	X30_mem0 = S.Task('X30_mem0', length=1, delay_cost=1)
	S += X30_mem0 >= 65
	X30_mem0 += MAS_MEM[2]

	X30_mem1 = S.Task('X30_mem1', length=1, delay_cost=1)
	S += X30_mem1 >= 65
	X30_mem1 += MAS_MEM[5]

	Z31_w = S.Task('Z31_w', length=1, delay_cost=1)
	S += Z31_w >= 65
	Z31_w += MAIN_MEM_w

	X30 = S.Task('X30', length=1, delay_cost=1)
	S += X30 >= 66
	X30 += MAS[5]

	X30_w = S.Task('X30_w', length=1, delay_cost=1)
	S += X30_w >= 67
	X30_w += MAIN_MEM_w


	# new tasks
	T170 = S.Task('T170', length=1, delay_cost=1)
	T170 += alt(MAS)
	S += T170<1000

	T170_mem0 = S.Task('T170_mem0', length=1, delay_cost=1)
	T170_mem0 += MM_MEM[2]
	S += 50 < T170_mem0
	S += T170_mem0 <= T170

	T170_mem1 = S.Task('T170_mem1', length=1, delay_cost=1)
	T170_mem1 += MM_MEM[1]
	S += 54 < T170_mem1
	S += T170_mem1 <= T170

	T24_t5 = S.Task('T24_t5', length=1, delay_cost=1)
	T24_t5 += alt(MAS)
	S += T24_t5<1000

	T24_t5_mem0 = S.Task('T24_t5_mem0', length=1, delay_cost=1)
	T24_t5_mem0 += MM_MEM[2]
	S += 53 < T24_t5_mem0
	S += T24_t5_mem0 <= T24_t5

	T24_t5_mem1 = S.Task('T24_t5_mem1', length=1, delay_cost=1)
	T24_t5_mem1 += MM_MEM[1]
	S += 55 < T24_t5_mem1
	S += T24_t5_mem1 <= T24_t5

	T161 = S.Task('T161', length=1, delay_cost=1)
	T161 += alt(MAS)
	S += T161<61

	T161_mem0 = S.Task('T161_mem0', length=1, delay_cost=1)
	T161_mem0 += MM_MEM[0]
	S += 57 < T161_mem0
	S += T161_mem0 <= T161

	T161_mem1 = S.Task('T161_mem1', length=1, delay_cost=1)
	T161_mem1 += MAS_MEM[1]
	S += 54 < T161_mem1
	S += T161_mem1 <= T161

	T22_t5 = S.Task('T22_t5', length=1, delay_cost=1)
	T22_t5 += alt(MAS)
	S += T22_t5<1000

	T22_t5_mem0 = S.Task('T22_t5_mem0', length=1, delay_cost=1)
	T22_t5_mem0 += MM_MEM[0]
	S += 59 < T22_t5_mem0
	S += T22_t5_mem0 <= T22_t5

	T22_t5_mem1 = S.Task('T22_t5_mem1', length=1, delay_cost=1)
	T22_t5_mem1 += MM_MEM[1]
	S += 59 < T22_t5_mem1
	S += T22_t5_mem1 <= T22_t5

	T221 = S.Task('T221', length=1, delay_cost=1)
	T221 += alt(MAS)
	S += T221<1000

	T221_mem0 = S.Task('T221_mem0', length=1, delay_cost=1)
	T221_mem0 += MM_MEM[0]
	S += 59 < T221_mem0
	S += T221_mem0 <= T221

	T221_mem1 = S.Task('T221_mem1', length=1, delay_cost=1)
	T221_mem1 += MM_MEM[1]
	S += 59 < T221_mem1
	S += T221_mem1 <= T221

	T23_t5 = S.Task('T23_t5', length=1, delay_cost=1)
	T23_t5 += alt(MAS)
	S += T23_t5<1000

	T23_t5_mem0 = S.Task('T23_t5_mem0', length=1, delay_cost=1)
	T23_t5_mem0 += MM_MEM[0]
	S += 56 < T23_t5_mem0
	S += T23_t5_mem0 <= T23_t5

	T23_t5_mem1 = S.Task('T23_t5_mem1', length=1, delay_cost=1)
	T23_t5_mem1 += MM_MEM[1]
	S += 56 < T23_t5_mem1
	S += T23_t5_mem1 <= T23_t5

	T241 = S.Task('T241', length=1, delay_cost=1)
	T241 += alt(MAS)
	S += T241<1000

	T241_mem0 = S.Task('T241_mem0', length=1, delay_cost=1)
	T241_mem0 += MM_MEM[2]
	S += 58 < T241_mem0
	S += T241_mem0 <= T241

	T241_mem1 = S.Task('T241_mem1', length=1, delay_cost=1)
	T241_mem1 += alt(MAS_MEM)
	S += (T24_t5*MAS[0])-1 < T241_mem1*MAS_MEM[1]
	S += (T24_t5*MAS[1])-1 < T241_mem1*MAS_MEM[3]
	S += (T24_t5*MAS[2])-1 < T241_mem1*MAS_MEM[5]
	S += (T24_t5*MAS[3])-1 < T241_mem1*MAS_MEM[7]
	S += (T24_t5*MAS[4])-1 < T241_mem1*MAS_MEM[9]
	S += (T24_t5*MAS[5])-1 < T241_mem1*MAS_MEM[11]
	S += T241_mem1 <= T241

	T220 = S.Task('T220', length=1, delay_cost=1)
	T220 += alt(MAS)
	S += T220<66

	T220_mem0 = S.Task('T220_mem0', length=1, delay_cost=1)
	T220_mem0 += MM_MEM[2]
	S += 57 < T220_mem0
	S += T220_mem0 <= T220

	T220_mem1 = S.Task('T220_mem1', length=1, delay_cost=1)
	T220_mem1 += alt(MAS_MEM)
	S += (T22_t5*MAS[0])-1 < T220_mem1*MAS_MEM[1]
	S += (T22_t5*MAS[1])-1 < T220_mem1*MAS_MEM[3]
	S += (T22_t5*MAS[2])-1 < T220_mem1*MAS_MEM[5]
	S += (T22_t5*MAS[3])-1 < T220_mem1*MAS_MEM[7]
	S += (T22_t5*MAS[4])-1 < T220_mem1*MAS_MEM[9]
	S += (T22_t5*MAS[5])-1 < T220_mem1*MAS_MEM[11]
	S += T220_mem1 <= T220

	T230 = S.Task('T230', length=1, delay_cost=1)
	T230 += alt(MAS)
	S += T230<1000

	T230_mem0 = S.Task('T230_mem0', length=1, delay_cost=1)
	T230_mem0 += MM_MEM[0]
	S += 60 < T230_mem0
	S += T230_mem0 <= T230

	T230_mem1 = S.Task('T230_mem1', length=1, delay_cost=1)
	T230_mem1 += alt(MAS_MEM)
	S += (T23_t5*MAS[0])-1 < T230_mem1*MAS_MEM[1]
	S += (T23_t5*MAS[1])-1 < T230_mem1*MAS_MEM[3]
	S += (T23_t5*MAS[2])-1 < T230_mem1*MAS_MEM[5]
	S += (T23_t5*MAS[3])-1 < T230_mem1*MAS_MEM[7]
	S += (T23_t5*MAS[4])-1 < T230_mem1*MAS_MEM[9]
	S += (T23_t5*MAS[5])-1 < T230_mem1*MAS_MEM[11]
	S += T230_mem1 <= T230

	X31 = S.Task('X31', length=1, delay_cost=1)
	X31 += alt(MAS)
	S += 0<X31

	X31_w = S.Task('X31_w', length=1, delay_cost=1)
	X31_w += alt(MAIN_MEM_w)
	S += X31 <= X31_w

	S += X31<1000

	X31_mem0 = S.Task('X31_mem0', length=1, delay_cost=1)
	X31_mem0 += alt(MAS_MEM)
	S += (T221*MAS[0])-1 < X31_mem0*MAS_MEM[0]
	S += (T221*MAS[1])-1 < X31_mem0*MAS_MEM[2]
	S += (T221*MAS[2])-1 < X31_mem0*MAS_MEM[4]
	S += (T221*MAS[3])-1 < X31_mem0*MAS_MEM[6]
	S += (T221*MAS[4])-1 < X31_mem0*MAS_MEM[8]
	S += (T221*MAS[5])-1 < X31_mem0*MAS_MEM[10]
	S += X31_mem0 <= X31

	X31_mem1 = S.Task('X31_mem1', length=1, delay_cost=1)
	X31_mem1 += alt(MAS_MEM)
	S += (T241*MAS[0])-1 < X31_mem1*MAS_MEM[1]
	S += (T241*MAS[1])-1 < X31_mem1*MAS_MEM[3]
	S += (T241*MAS[2])-1 < X31_mem1*MAS_MEM[5]
	S += (T241*MAS[3])-1 < X31_mem1*MAS_MEM[7]
	S += (T241*MAS[4])-1 < X31_mem1*MAS_MEM[9]
	S += (T241*MAS[5])-1 < X31_mem1*MAS_MEM[11]
	S += X31_mem1 <= X31

	X40 = S.Task('X40', length=1, delay_cost=1)
	X40 += alt(MAS)
	S += 0<X40

	X40_w = S.Task('X40_w', length=1, delay_cost=1)
	X40_w += alt(MAIN_MEM_w)
	S += X40 <= X40_w

	S += X40<1000

	X40_mem0 = S.Task('X40_mem0', length=1, delay_cost=1)
	X40_mem0 += alt(MAS_MEM)
	S += (T230*MAS[0])-1 < X40_mem0*MAS_MEM[0]
	S += (T230*MAS[1])-1 < X40_mem0*MAS_MEM[2]
	S += (T230*MAS[2])-1 < X40_mem0*MAS_MEM[4]
	S += (T230*MAS[3])-1 < X40_mem0*MAS_MEM[6]
	S += (T230*MAS[4])-1 < X40_mem0*MAS_MEM[8]
	S += (T230*MAS[5])-1 < X40_mem0*MAS_MEM[10]
	S += X40_mem0 <= X40

	X40_mem1 = S.Task('X40_mem1', length=1, delay_cost=1)
	X40_mem1 += alt(MAS_MEM)
	S += (T170*MAS[0])-1 < X40_mem1*MAS_MEM[1]
	S += (T170*MAS[1])-1 < X40_mem1*MAS_MEM[3]
	S += (T170*MAS[2])-1 < X40_mem1*MAS_MEM[5]
	S += (T170*MAS[3])-1 < X40_mem1*MAS_MEM[7]
	S += (T170*MAS[4])-1 < X40_mem1*MAS_MEM[9]
	S += (T170*MAS[5])-1 < X40_mem1*MAS_MEM[11]
	S += X40_mem1 <= X40

	Z41 = S.Task('Z41', length=1, delay_cost=1)
	Z41 += alt(MAS)
	S += 0<Z41

	Z41_w = S.Task('Z41_w', length=1, delay_cost=1)
	Z41_w += alt(MAIN_MEM_w)
	S += Z41 <= Z41_w

	S += Z41<1000

	Z41_mem0 = S.Task('Z41_mem0', length=1, delay_cost=1)
	Z41_mem0 += alt(MAS_MEM)
	S += (T161*MAS[0])-1 < Z41_mem0*MAS_MEM[0]
	S += (T161*MAS[1])-1 < Z41_mem0*MAS_MEM[2]
	S += (T161*MAS[2])-1 < Z41_mem0*MAS_MEM[4]
	S += (T161*MAS[3])-1 < Z41_mem0*MAS_MEM[6]
	S += (T161*MAS[4])-1 < Z41_mem0*MAS_MEM[8]
	S += (T161*MAS[5])-1 < Z41_mem0*MAS_MEM[10]
	S += Z41_mem0 <= Z41

	Z41_mem1 = S.Task('Z41_mem1', length=1, delay_cost=1)
	Z41_mem1 += MAS_MEM[1]
	S += 60 < Z41_mem1
	S += Z41_mem1 <= Z41

	solvers.mip.solve(S,msg=1,kind='CPLEX',ratio_gap=1.01)

	solution = [['hoge']*len(S.solution()[1]) for i in range(len(S.solution()))]
	for i in range(len(S.solution())):
		for j in range(len(S.solution()[i])):
			solution[i][j]=str(S.solution()[i][j])
	print(solution)

	cycles = int(solution[-1][3])

	pic_file_name = "/home/mfukuda/ABE/multiRAM_multiMAS_16mux/scheduling_result/stage6MM2_stage1MAS6/EP2_LADDERMUL/schedule4.png"
	if(S.solution() != []):
		plotters.matplotlib.plot(S,img_filename=pic_file_name, show_task_labels=False, fig_size=(cycles*0.25+3, 8))

	return solution
